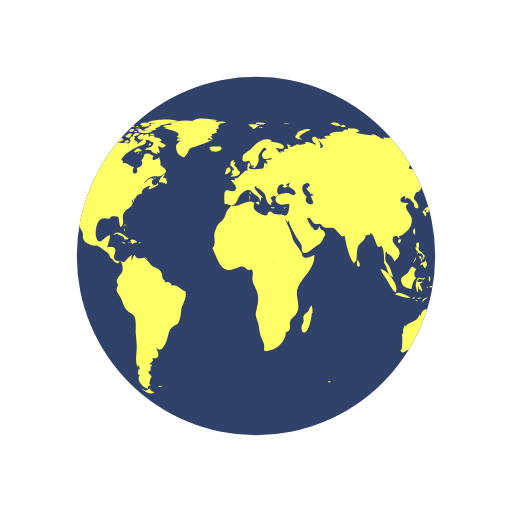
t = 0.00 s
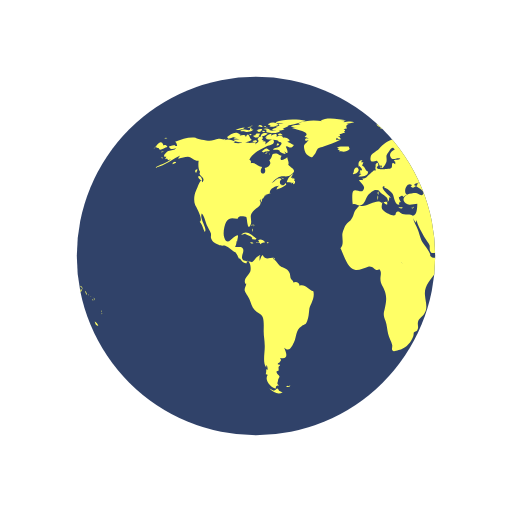
t = 0.33 s
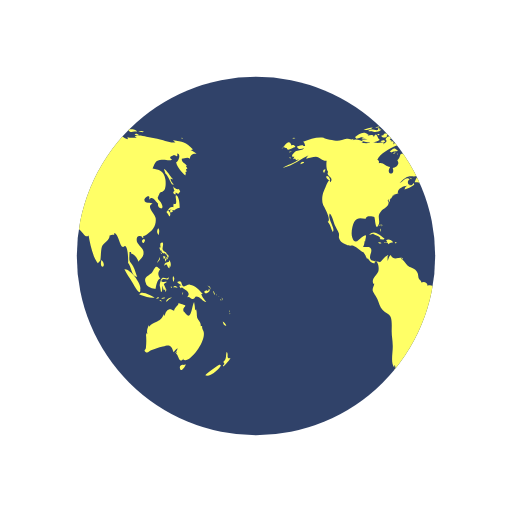
t = 0.65 s
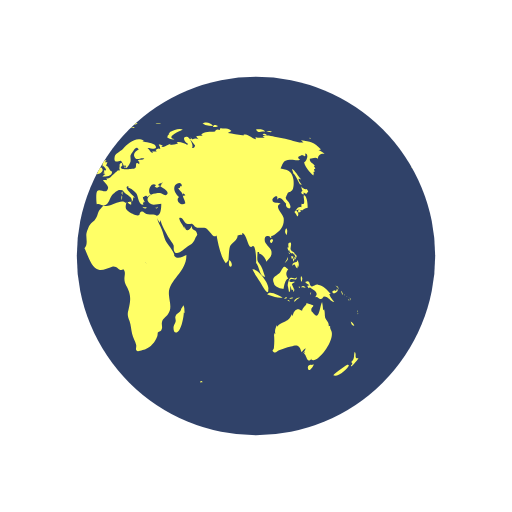
t = 0.98 s

The animated SVG that drew these frames (rendered in a browser with its animation timeline set to each time). Animation: 2 SMIL elements (animateTransform=2); one cycle of 1.30 s, repeats indefinitely.


<svg width="121px"  height="121px"  xmlns="http://www.w3.org/2000/svg" viewBox="0 0 100 100" preserveAspectRatio="xMidYMid" class="lds-earth" style="background: none;"><defs><clipPath id="cut-off"><circle cx="50" cy="50" r="35"></circle></clipPath></defs><circle cx="50" cy="50" r="35" fill="#304269"></circle><g clip-path="url(#cut-off)"><path transform="translate(-28.212 0)" fill="#ffff66" d="M64.4,74.4c0.3,0.3,0.2,0.3-0.3,0.3C64.1,74.3,64.2,74.5,64.4,74.4z M31.4,75.4c-0.2,0.1-0.3-0.2-0.5,0.1c0.3,0.2,0.6,0.1,0.8-0.1C31.6,75.2,31.6,75.4,31.4,75.4z M84.9,36.9c-0.3,0.2-0.8-0.1-1.1-0.5 c0.1,0.2,0.1,0.6,0.3,0.9c-0.5,0.2-0.2,0.6,0.2,0.7c0-0.1,0-0.3,0-0.4c0.2,0.1,0.4,0.2,0.5,0.3c0.2-0.2,0.2-0.3,0.4-0.5 C85.1,37.2,85,37,84.9,36.9z M85.1,40.6c0-0.6-0.1-2.1-0.6-2.4c-0.6-0.4,0.5,2.1-0.6,1.6c0,0.2-0.1,0.5,0,0.7 c-0.8-0.3-0.9,0.5-1.4,0.9c0.3,0.3,0.4,0.6,0.6,0.9c0.3-0.4,0.2-0.9-0.3-1.2c0.2,0,0.4-0.2,0.6-0.2c0.2,0,0.6,0.2,0.6,0.2 C84.2,41,84.5,40.7,85.1,40.6z M83.7,41c-0.4-0.1-0.7,0.2-0.3,0.6c0.2-0.4,0-0.1,0.3-0.2C83.8,41.2,83.6,41.1,83.7,41z M93.5,62.8 c0.1,0.5,0.3,0.9,0.7,0.8C94.1,63.3,93.8,63,93.5,62.8z M93,71.2c-0.1-0.1-2.5,1.6-2.9,2.1c0.8,0.5,2.9-1.2,3.1-2.1 C93,71.5,92.9,71.2,93,71.2z M95,69.9c-0.4,0.2-0.6,0-0.5-0.4c0,0.1-0.1,0.2-0.1,0.3c0.1-0.5,0.1-0.8-0.1-1.1 c-0.3,0.7,0.1,1.4-0.7,2c0.3,0.3,0.3,0.4-0.1,0.7c0.1,0,0.1,0.1,0.1,0.2C93.9,71.3,95,70.2,95,69.9z M82,50.6 c0.2-0.2,0.3-0.2,0.3-0.5c-0.1,0-0.3-0.1-0.4-0.1C81.9,50.2,81.9,50.4,82,50.6z M82.4,50.6c-0.3-0.4-0.2,0.1-0.1,0.5 c0.2-0.3,0.3-0.5,0.2-0.9C82.5,50.4,82.4,50.5,82.4,50.6z M82.8,49.7c-0.1,0-0.2,0-0.3,0c0,0.1,0.2,0.4,0.2,0.5c-0.1,0-0.1,0-0.2,0 c0.1,0.2,0.1,0.3,0.2,0.5c0.1-0.2,0.1-0.2,0-0.5c0.1,0,0.2,0.1,0.2,0.1C83,50.1,82.9,49.9,82.8,49.7z M81,51 c0.2-0.3,0.3-0.4,0.2-0.8c-0.1,0.5-0.4,0.8-0.6,1.2C80.8,51.3,80.9,51.1,81,51z M81.2,48.6c0.1,0.2,0.1,0.5,0.3,0.3 c0,0.4,0.3,0.6,0.6,0.6c0,0,0-0.1,0.1-0.1c0.1,0.2,0.2,0.3,0.4,0.4c0-0.7-0.6-0.5-0.8-1c-0.2-0.4,0.2-0.9,0-1.4 c-0.5-0.1-0.6,0.3-0.4,1c0,0-0.1-0.1-0.1-0.1C81.1,48.3,81.1,48.4,81.2,48.6z M83.3,52.2c0.1-0.5,0.1-1.1-0.3-1.4c0,0.1,0,0.2,0,0.3 c-0.4,0.2-0.9,0.1-0.9,0.8c0.7-0.7,0.4,0.2,1,0.5c0-0.2,0.1-0.5,0.1-0.7C83.2,52,83.3,52.1,83.3,52.2z M81.5,49.6 c0.1-0.1,0.3-0.1-0.2-0.3C81.4,49.4,81.5,49.5,81.5,49.6z M91.8,57.4c0.1,0.1,0,0.2,0.2,0.1c-0.1-0.2-0.2-0.5-0.3-0.7 C91.6,57,91.7,57.1,91.8,57.4z M90.2,57.3c0.4-0.1,1.1-0.5,0.6-0.9c-0.1,0.4-0.2,0.6-0.4,0.3c-0.1,0-0.5,0.2-0.5,0.3 C89.9,57.2,90,57.2,90.2,57.3z M90.9,56.1c0.1,0.2,0.2,0.3,0.2,0.5c0.1-0.5-0.2-0.8-0.6-0.8C90.7,55.9,90.8,56,90.9,56.1z M90.3,59 c-0.2-0.4-0.7-0.7-1-1.6c0.1,0,0.2,0,0.3,0c-0.7-0.7-1.4-1.7-2.5-1.8c-0.5-0.1-1,0.5-1.3,0.3c-0.5-0.2-0.1-1.4-1.2-0.8 c0.3,0.4,0.6,0.5,0.9,0.6c-0.2,0-0.3,0.1-0.5,0.1c0.1,0.2,0.2,0.4,0.3,0.5c0.1,0,0.2-0.2,0.2-0.2c0.6,0.5,2,1,1,2 c0.6-0.3,0.7,0.4,1.2,0.3c0.4-0.1,0.4-0.5,0.6-0.5C89.2,57.9,89.5,58.9,90.3,59z M93.2,58.5c-0.1,0.1-0.2-0.2-0.2,0.1 C93.3,58.8,93.2,58.6,93.2,58.5z M92.4,57.7c0,0-0.1-0.2-0.2-0.3C92.2,57.6,92.3,57.6,92.4,57.7z M92.9,58c0.1,0.1,0.1,0.1,0.2,0.2 c-0.2-0.2-0.3-0.3-0.5-0.4C92.7,57.8,92.8,57.9,92.9,58z M93.5,59.1C93.6,58.9,93.6,58.8,93.5,59.1z M93.5,58.7c0-0.2,0-0.4-0.2-0.6 C93.3,58.3,93.4,58.5,93.5,58.7z M81,45.9c0.1-0.5,0.2-1-0.1-1.3C80.6,45,80.6,45.5,81,45.9z M94.8,61c0,0,0.1-0.2,0-0.4 C94.7,60.8,94.8,61.1,94.8,61z M94.8,61.2c0.1,0.1,0,0.3,0.2,0.1C94.9,61.1,94.8,61.2,94.8,61.2z M29.5,76.3 c-0.4-0.8-0.5-0.2-0.7-0.2c0.2,0-0.3,0.2-0.3,0.2c-0.2,0-0.6-0.3-0.9-0.4c0.9,0.9,1.9,1.2,2.6,0.7C30,76.6,29.8,76.4,29.5,76.3z M89.6,64.4c0-0.2-0.2-0.3-0.1-0.7c-0.2,0-0.1-0.1-0.3,0c0.1-0.8-0.5-1.1-0.7-1.7c-0.1-0.5,0-1-0.2-1.6c-0.1,0.1-0.1,0.1-0.2,0.2 c0-0.5-0.1-1.1-0.2-1.6c-0.5,0.9-0.5,3.8-1.7,2.2c-0.3-0.5-0.4-0.2-0.4-0.8c0-0.3,0.4-0.5,0.4-0.7c0-0.1-1.1-0.4-1.4-0.5 c0.3,0.3-0.7,0.7-0.8,1.5c-0.5-0.2-0.7-0.4-1.1-0.2c-0.4,0.1-0.7,0.9-0.7,1.1c0,0-0.1,0.1-0.1,0.1c0-0.1,0-0.2-0.1-0.3 c-0.4,0.8-0.6,1.1-1.3,1.4c-0.6,0.3-1.1,0.4-1.6,1c0-0.1,0-0.2,0-0.3c-0.3,0.6-0.5,1.1-0.3,1.8c-0.1-0.1-0.1-0.2-0.2-0.3 c0,0.1,0,0.3,0,0.4c0-0.1-0.1-0.1-0.1-0.2c0.1,1,0.1,1.7,0,2.7c0,0.4-0.6,0.5,0,0.9c0.4,0.2,0.7-0.3,1-0.4c0.8-0.2,1.4-0.5,2.3-0.7 c1.4-0.5,1.7-0.2,2.1,1.1c0.2-0.3,0.5-0.6,0.8-0.8c-0.1,0.4-0.3,0.7-0.6,1c0.2-0.1,0.3-0.2,0.5-0.4c-0.1,0.2-0.1,0.3-0.2,0.5 c0.5,0.2,0.5,2.1,1.5,0.9c0,0.1-0.1,0.1-0.1,0.2C86.9,71.3,90.8,66.1,89.6,64.4z M85.9,71.3c-0.4-0.2-1,0.2-0.7,0.8 c0.2,0.6,0.9-0.4,1.1-0.9C86.2,71.2,86.1,71.2,85.9,71.3z M24.6,44.3c0-0.2,0.2-0.3-0.1-0.5C24.5,44,24.6,44.2,24.6,44.3z M24.2,44.9c0.1,0.1,0.1,0.2,0.1,0.4c0.1-0.2,0.1-0.3,0-0.6C24.1,44.6,24.3,44.8,24.2,44.9z M24.4,43.9c-0.2,0-0.3-0.1-0.3,0.2 C24.3,44.1,24.4,43.9,24.4,43.9z M36.2,56.9c-1-0.3-1.6-1.5-2.7-1.1c0-0.7-0.8-0.9-1.2-0.6c0-0.4-0.4-0.5-0.5-0.8 c-0.1-0.1-0.1-0.7-0.2-1c-0.3-0.7-0.6-0.8-1.2-1.1c-0.6-0.3-0.6-0.2-1.1-0.8c-0.3-0.4-0.6-0.7-1-1c0.1,0,0.2-0.1,0.3-0.1 c-0.9-0.2-1.7,0.6-2.3-0.6c-0.4,0.3-0.4,0.8-0.6,1.2c0-0.3,0-0.7,0-0.9c0.4-0.6-0.1-0.2-0.5,0.1c-0.3,0.2-0.7,0.9-1,1 c0,0-1.6-0.3-1.6-0.3c-0.8-0.7,0.1-1.4-0.1-2.2c-0.2-0.8-1.1-0.3-1.6-0.5c0.2-0.3,0.3-0.7,0.3-1.1c0.1,0,0.1,0,0.1,0.1 c0.2-1.2,0.5-1.7-0.7-0.8c-0.6,0.5-1.3,1.5-1.8,0c-0.3-0.8,0-2.4,0.4-3.1c0.7-1.1,1.6-0.5,2.3-0.6c-0.1-0.7,1.4-0.4,1.6-0.3 c0.2,0.3,0.2,2.8,0.8,1.6c0.5-1-0.4-1.7,0.5-2.7c0.6-0.7,2-1.1,1.3-2.2c0.1,0,0.1,0,0.2,0.1c0-0.2,0-0.3,0.1-0.4 c0,0.4,0,0.4-0.1,0.8c0.3-0.4,0.3-0.4,0.3-0.9c0.1,0.1,0.1,0.1,0.1,0.2c0.2-0.3,0.4-0.5,0.4-0.7c0,0,0.4-0.1,0.6-0.1 c-0.1,0-0.3,0-0.5,0c0.4-0.2,0.8-0.2,1.1-0.4c-0.1,0,0,0-0.2,0c-0.1-0.9,1.4-1.5,1.9-1.4c-0.5,0.2-0.4,0.3-0.6,0.7 c0.5-0.1,1.4-0.5,1.9-0.9c0-0.1-0.1-0.3-0.1-0.4c-0.6,1.2-1.7-0.1-0.8-0.7c-0.7-0.6-1.3,0.5-2,0.8c0.5-0.5,1.1-1.2,1.7-1.3 c0.8-0.2,1.5,0.2,2.2-0.4c1.2-0.9,0.1-1.1-0.6-1.9c0.2-0.5-0.1-0.9-0.2-1.5c-0.5,0.5-1.8,1-1.1-0.3c-0.5,0-0.6-0.4-1.2-0.4 c-1,0-0.4,0.7-1.2,1.3c0.6,0.8-0.3,1.4-0.9,1.5c0.6,1.6-1.5,1.4-0.5-0.2c-0.8,0-1.4-1-2.2-0.7c0-0.6,0.1-0.4-0.3-0.7 c0.5-1.3,2.5-2.2,3.5-2.7c0.3-0.1,1.4-0.2,1.3-0.9c-0.2-1-1.3,0.4-1.7,0.6c0.1-0.2,0-0.2,0.1-0.5c-0.2,0-0.2-0.2-0.6,0 c0.1-0.1,0.1-0.2,0.2-0.3c-0.1,0-0.2,0-0.4-0.1c0.7-0.6-0.4-1-0.8-0.1c0.5,0.5-0.1,0.7-0.5,1c0.1-0.1,0.1-0.2,0.2-0.3 c-0.5-0.2-1,0.1-1.6,0c-0.4-0.1-0.7-0.4-1.2-0.1c0,0,0.1,0.1,0.1,0.1c-0.4,0.1-1.1,0.1-1.7,0c0.1-0.1,0.3-0.1,0.4-0.2 c-0.6-0.3-1.5-0.7-2.1-0.3c0.1-0.1,0.1-0.2,0.2-0.3c-0.4,0.3-0.9,0-1.4,0c-0.6,0.1-1.2,0.4-1.8,0.4c-0.6,0-2.5-0.4-2.7-0.6 c-1.3-0.2-2.7,0.3-4,0.8c0.3,0.2,0.3,0.4,0.4,0.8c-0.2,0-0.3,0-0.5,0c0.1-0.1,0.1-0.1,0.2-0.2c-0.4,0-0.9,0.2-1.3,0.3 c0.2,0.7,0.9,0.5,1.4,0.3c-0.3,0.5-0.9,0.4-1.5,0.6c-0.5,0.2-1.4,1.3-0.4,1.1c-0.1,0.1-0.1,0.3-0.3,0.5c0.2-0.1,0.3-0.1,0.5-0.1 c0,0.1,0,0.1-0.1,0.2c0.1,0,0.1-0.1,0.2-0.1c0,0.1,0,0.1,0,0.2c0.2-0.1,0.4-0.1,0.6-0.2c-1,0.9-2.2,1-3.2,1.7 c2.1-0.4,3.5-1.8,5.4-2.6c-0.3,0.1-0.7,0.4-0.8,0.8c0.8-0.2,1.2-0.4,1.9-0.4c0.8,0.1,1.3,0.9,2.1,0.8c-0.1,0.6-0.1,1.8,0.3,2.2 c-0.6,0.8,1.3,1,0.4,2c-0.2-1.2-0.9,1-1.2,1.6c-0.4,0.8-0.5,2-0.2,2.8c0.2,0.4,1.7,3,0.9,3.3c0.6,0.7,0.6,1.2,1,2 c0.6-0.7-1.1-2.5-0.6-3.6c0.4,0.2,0.8,1.8,1,2.3c0.2,0.4,0.6,1.1,0.8,1.6c0.1,0.7-0.2,0.6,0.2,1.3c0.2,0.4,0.9,0.7,1.3,0.9 c0.5,0.3,1,0.1,1.3,0.2c0.8,0.3,1.4,1.1,2.1,1.3c0,0-0.1,0-0.1,0c0.4,0.5,0.5,0.9,0.7,1.3c0.1-0.1,0.1-0.1,0.1-0.2 c0.4,0.6,0.9,1.2,1.4,1c-0.1-0.8,0.3-0.4,0.5-0.1c0.3,0.5,0.3,1.3,0.2,1.7c-0.2,0.7-1.6,1.6-0.9,2.5c0-0.1,0.1-0.1,0.1-0.2 c0,0.6-0.4,0.8-0.3,1.5c0.1,0.3,0.7,1.2,0.9,1.6c0.3,0.7,0.5,1.6,1,2.1c0.5,0.6,1.3,0.7,1.6,1.4c0.3,0.7,0.2,2,0.2,2.8 c0,1,0.2,1.8,0.2,2.7c0.1,1.2-0.5,3.5,0.3,4.4c0-0.2,0-0.3,0-0.5c0.3,0.3,0.2,0.4,0.3,0.9c-0.1,0-0.2-0.1-0.3-0.1c0,0.5,0,0.6-0.1,1 c0.1,0,0.3,0.1,0.4,0.1c-0.8,1.1,0.7,2.6,1.6,2.7c-0.1-0.5,0.1-0.6,0.6-0.6c-0.6-0.4-0.2-0.6-0.2-1c0-0.2,0.3-0.7,0.3-0.7 c0-0.2-0.3-0.5-0.3-0.4c0-0.1-0.3-0.3-0.3-0.6c0-0.2,0.4-0.2,0.4-0.2c0.1-0.5-0.2-0.7,0.3-1c0-0.1-0.1-0.1-0.1-0.2 c-0.8,0,0-0.5,0-0.4c0.1-0.3,0.5-0.3,0.1-0.9c1.8,0.4,1.2-1.1,0.8-2c1,0.9,1.4,0,1.9-1c0.6-1.3,0.3-2.4,1.5-3.2 c0.7-0.5,0.7-0.1,1.1-1c0.3-0.8,0.3-1.4,0.4-2.2C35.4,59.7,36.6,58.3,36.2,56.9z M24.2,26.2c-0.2,0-0.3-0.1-0.5,0 C23.9,26.6,23.9,26.3,24.2,26.2z M22.4,25.3c-0.2,0.1-0.4,0.2-0.5,0.3c0.4,0.1,0.8,0,1.2,0c-0.2,0-0.4,0.2-0.6,0.2 c0.5,0,1.7,0,2-0.5c-0.2,0-0.3,0-0.4,0c0-0.1,0-0.2,0.1-0.3c-0.4,0.1-0.3-0.1-0.4,0.4C23.3,25.5,22.8,25.2,22.4,25.3z M24.2,27.3 c-0.5-0.1-0.6-1.9-1.2-0.5c0-0.6-0.7-0.4-1.2-0.3c0.1-0.1,0.1-0.1,0.2-0.2c-0.5-0.1-1.1,0.2-1.5,0.5c0.2,0,0.4,0.1,0.7,0.1 c-0.2,0-0.4,0.1-0.6,0.1c0.3,0.2,0.8,0.1,1.2,0.2c-0.4,0-0.8,0.1-1.2,0.1C21.2,28.1,23.6,27.9,24.2,27.3z M24,24.9 c0-0.3-0.3-0.1-0.7,0C23.6,25,23.8,24.9,24,24.9z M21.6,25.4c0.4-0.1,0.9-0.1,1.2-0.5c-0.6,0-1.2,0.2-1.8,0.5 C21.2,25.4,21.4,25.4,21.6,25.4z M32.4,34.8c-0.1,0-0.2,0.2-0.3,0c0,0,0.1-0.1,0.1-0.1c-0.1,0-0.3,0-0.4,0c0.2-0.2,0.3-0.5,0.5-0.7 c-0.6,0.1-1.2,1.1-1.3,1.6c0.3,0,0.7,0,1,0.1c-0.1,0.1-0.1,0.1-0.2,0.2c0.1-0.1,0.4-0.2,0.5-0.3c0,0.1,0,0.2-0.1,0.4 c0.4,0,0.5-0.3,0.4-0.7c-0.1,0-0.1,0-0.2,0.1c0-0.1,0.1-0.2,0.1-0.3C32.6,34.9,32.5,34.9,32.4,34.8z M14,35c0.7,0.6,0.5-0.1,0.2-0.5 C13.7,34.1,13.5,34.6,14,35z M19.6,27.1c0.8-0.1,1.5-0.7,2.3-0.8c-0.9-0.9-1.9,0-2.6,0.5C19.5,26.8,19.5,27,19.6,27.1z M27.7,29.4 c-0.8-0.6-0.7-0.5-1.6,0.2c0.1,0,0.4,0.2,0.3,0.2C27,29.4,27.6,29.7,27.7,29.4z M13.3,33.1c-0.2,0.2-0.3,0.4,0,0.7 c0.1-0.2,0.2-0.5,0.3-0.7C13.4,33.1,13.4,33.1,13.3,33.1z M27.5,30.1c0.1,0,0.1,0.3,0.2-0.1C27.6,30,27.6,30.1,27.5,30.1z M29.8,36 c-0.1,0,0-0.3-0.2-0.1c0.3,0.2,0.2,0.2,0.6,0.1C30.1,36.1,29.9,36.1,29.8,36z M26.7,30c0.2,0,0.3,0.1,0.6-0.2 C27,29.8,26.9,29.9,26.7,30z M30.5,35c-0.2-0.2-0.3-0.3-0.6-0.3C30.1,34.9,30.3,34.9,30.5,35z M27,25.3c0,0.2,0.1,0.2,0,0.5 c0.7,0.2,2.2,0.4,2.7-0.2c-0.7-0.3-1.4,0.1-2.1-0.2c0,0,0.1-0.1,0.1-0.1c-0.4-0.2-0.8-0.3-1.3-0.1C26.7,25.3,26.8,25.3,27,25.3z M26.8,24.9c0.2,0,0.3,0,0.5,0C27.2,24.8,26.9,24.9,26.8,24.9z M27.5,24.4c0.1,0,0.2,0,0.4,0c-0.1,0.1-0.2,0.1-0.3,0.2 c0.6,0.4,1.2,0,1.8-0.2c-0.5-0.6-1.3-0.6-2-0.2C27.3,24.4,27.4,24.2,27.5,24.4z M26.3,25.8c0.2,0,0.3,0.1,0.5-0.1 C26.6,25.6,26.1,25.4,26.3,25.8z M27,24.8c-0.1-0.2-0.1-0.3-0.5,0C26.8,24.9,26.8,24.7,27,24.8z M29.7,26.4c0.1,0,0.3,0,0.5,0 c-0.2-0.3-0.6-0.4-0.9-0.2C29.4,26.5,29.4,26.4,29.7,26.4z M26.9,26c-0.5-0.1-0.9,0.1-1,0.7c0.5-0.1,1-0.3,1.4-0.6 C27.1,26.1,27,26,26.9,26z M31.5,27.3c-0.4-0.3-0.7-0.5-1.2-0.4c-0.2-0.6-0.9-0.4-1.3-0.2c0.3-0.8-0.6-0.5-1-0.2 c0-0.1,0-0.1-0.1-0.2c0.1-0.1,0.2-0.1,0.3-0.2c-0.6,0-1.1,0.2-1.4,0.8c0.1,0,0.2,0,0.3,0C27.1,27,27,27,26.9,27.1 c0.6,0.3,2.7,0.1,2.5,0.6c0.8,0.1,0.7,0.4,0.2,0.9c-0.3,0.3-0.9,0.1-1.3,0.6c0.5,0.2,0.9-0.2,1.4,0.3c0,0-0.1,0.1-0.1,0.1 c0.4,0.3,0.8,0.5,1.2,0.5c-0.1-0.2-0.2-0.5-0.4-0.7c1.4,1.5,0.5-0.9,0.4-0.7c0.3-0.6,0.9,0.8,1.6-0.4c-0.5-0.1-0.8-0.5-1.3-0.6 c0.2-0.1,0.3-0.1,0.5-0.2C31.6,27.5,31.5,27.4,31.5,27.3z M25.7,24.7c0.2,0.1,0.4,0.1,0.6,0.1c-0.1-0.4-0.5-0.5-0.9-0.3 c0.1,0,0.1,0,0.2,0.1c-0.1,0-0.2,0.1-0.3,0.1C25.4,24.7,25.5,24.7,25.7,24.7z M29,24c0.5,0.1,0.9,0.1,1.4,0.1 c-0.3,0.1-0.7,0.1-1,0.1c0.1,0.2,0,0.1,0.2,0.3c-0.2,0.1-0.5,0.2-0.8,0.3c0.2,0.1,0.3,0.2,0.4,0.3c-0.4-0.2-0.8,0-1.1,0.3 c0.7,0.1,1.9,0.3,2.5-0.2c-0.1,0-0.2,0-0.4,0c0.4-0.3,1-0.4,1.2-0.7c-0.1,0-0.2,0-0.3,0c0.9,0,1.8-0.4,2.7-0.6c-0.1,0-0.3,0-0.4,0 c0.4-0.1,0.9-0.1,1.3-0.3c-1.6-0.4-4.4-0.4-5.9,0.3C28.9,23.8,28.9,23.9,29,24z M29.5,28.2c-0.2-0.3-0.3-0.3-0.5,0.2 C29.3,28.4,29.4,28.3,29.5,28.2z M24.4,24.6c-0.2,0-0.4-0.1-0.6,0.1C24,24.7,24.2,24.6,24.4,24.6z M25,27.4c-0.2,0-0.4,0-0.7,0.2 c0.3,0.2,0.6,0.2,0.9,0.1C25.2,27.4,25.1,27.5,25,27.4z M24.4,26.5c0.4,0.5,0.9,0.5,1.3,0c-0.1,0-0.2-0.1-0.2-0.1 c0.2-0.1,0.2-0.1,0.3-0.3c-0.4,0-0.9-0.1-0.9,0.3C24.7,26.4,24.6,26.5,24.4,26.5z M25.3,25.7c0.4,0.2,0.9-0.1,0.9-0.5 c-0.4,0-0.8,0-1.1,0.4C25.5,25.4,25.3,25.7,25.3,25.7z M78.1,46.7c-0.7,0.3-0.2,0.9,0,0.7C78.4,47,78.4,46.8,78.1,46.7z M24.7,46.8 c0.2,0,0.3,0,0.4-0.2c-0.8-0.5-2-1.9-3-0.7c0.3-0.1,0.6-0.2,0.9-0.3c0,0-0.1,0.1-0.1,0.1c0.6,0.3,1,0.3,1.4,0.8 c-0.1,0.1-0.1,0.2-0.2,0.2C24.3,46.7,24.5,46.8,24.7,46.8z M55.7,40.5c-0.1,0.1-0.2,0.1-0.4,0.1c0.4,0.2,0.3,0.1,0.6-0.2 C55.9,40.4,55.8,40.4,55.7,40.5z M49.5,32.8c0.1-0.4,0.2-0.6-0.3-0.4C49.2,32.7,49.3,32.7,49.5,32.8z M48.9,38.1 c0-0.3,0.1-0.4,0-0.7C48.6,37.7,48.8,37.8,48.9,38.1z M45.1,32.6c0.1-0.1,0.1-0.3,0.2-0.1c0,0.1,0.4,0.4,0.4,0.6 c0,0.4-0.6-0.1-0.3,0.6c-0.1,0-0.2,0.1-0.3,0.1c0.1,0,0.3,0.2,0.5,0.2c-0.2,0.1-0.4,0.3-0.6,0.5c0.7,0,1.9,0,1.9-1 c-0.6-0.2-0.6-1-1.2-1.2c0.2-0.2,0.2-0.5,0.3-0.6c-0.2,0-0.3,0-0.5,0c0.1-0.1,0.2-0.3,0.3-0.4C45,31.2,44.9,32,45.1,32.6z M53.3,40.5c-0.2,0-0.2,0.1-0.4-0.1c0,0.1,0,0.1,0,0.2c0.3,0.1,0.5,0.2,0.8,0C53.5,40.5,53.5,40.5,53.3,40.5z M41.5,27.3 c-0.3,0-0.6,0-0.9,0c0-0.1,0.2-0.4,0.2-0.4c0.3,0.3,0.4,0.3,0.8,0.3c-0.2-0.3-0.2-0.4-0.6-0.6c0.1,0,0.3,0,0.5,0 c-0.1-0.1,0-0.2-0.2-0.4c0.3,0,0.5-0.1,0.7-0.2C42,26,42,26,41.9,26c0.2,0,0.3,0,0.5,0c-0.1-0.1-0.2-0.2-0.2-0.3 c0.3-0.2,0.3-0.2-0.1-0.5c0.2,0,0.5-0.1,0.7-0.1c-0.3-0.4-0.2-0.7,0.3-0.9c-0.2,0-0.3,0-0.5,0c0.5,0,1-0.2,1.6-0.3 c-0.6-0.3-1.5-0.1-2.1,0c0.1-0.1,0.2-0.1,0.2-0.2c-0.6-0.1-1.3-0.1-1.9-0.1c0.7,0,1.5,0.1,2.2-0.1c-1.4-0.2-3.8-0.7-5,0.1 c0.1,0,0.3,0.1,0.4,0.1c-1.6-0.3-3.3-0.2-4.8,0.4c0.2,0,0.3,0.1,0.5,0.1c-0.6,0.3-1.4,0.1-1.9,0.5c0.4,0.1,0.8,0.2,1.2,0.2 c-0.3,0-0.7,0-1,0.1c0.2,0.2,4.1,0.7,2.5,1.7c0.3,0.1,0.5,0.2,0.8,0.4c-0.9-0.5-1,0.9,0,0.2c-0.6,1-1.2,0.7-0.8,2.1 c0.2,0.7,0.5,0.9,0.9,1.1c0.7,0.4,0.6,0.2,1.1-0.4c0.1-0.1,0.4-0.9,0.6-1.1c0.4-0.3,0.8-0.2,1.1-0.4C39.3,28.2,40.4,27.9,41.5,27.3z M25.3,47.4c0.3,0.1,0.4-0.1,0.6,0.3c0.2-0.4,0.6-0.3,0.9-0.4c-0.3-0.4-0.9-0.7-1.4-0.4c0.2,0.2,0.1,0.2,0.3,0.4 c-0.2,0-0.3,0.1-0.6,0C25,47.6,25.1,47.4,25.3,47.4z M80.8,58.3c0.1,0,0.2-0.1,0.3-0.1C81,58,80.7,58,80.5,58.4 C80.6,58.4,80.7,58.3,80.8,58.3z M82.5,56.6c-0.2-0.4-0.3-0.7-0.5-1.1c0.2-0.1,0.3-0.3,0.5-0.3c0-0.1,0-0.1,0-0.2 c-0.4,0.2-1.4,0.1-0.8-0.4c0.5-0.4,1.2,0.5,1.3-0.5c-0.4,0.6-0.9,0-1.3,0.2c-0.3,0.2-0.5,1.1-0.5,1.5c0,0,0.3,1.2,0.2,1.2 c0.4,0.2,0.2-0.9,0.4-1.2c0,0.4,0.1,0.6,0.2,0.9c0.1-0.1,0.2-0.1,0.3-0.2c-0.1,0.3,0,0.3,0,0.5C82.5,56.9,82.4,56.8,82.5,56.6z M78.5,55.3c0.1,0.8,1.5,1.1,1.9,1.1c0.1-0.7,0.3-1.8,0.9-2c-0.6-0.8-0.4-1.3,0-1.8c-0.4-0.2-0.5-0.6-0.8-0.5 c-0.3,0.1-0.6,0.9-0.8,1.1C79.1,53.9,77.9,54,78.5,55.3z M85.8,57.1c-0.1,0.1-0.2,0-0.2,0.5C85.8,57.4,85.7,57.2,85.8,57.1z M83.6,56c-0.1,0-0.2,0-0.3,0C83.6,56.5,83.5,56.1,83.6,56z M81.6,58.9c-0.1-0.2-0.1-0.4-0.5-0.3C81.3,58.8,81.4,58.8,81.6,58.9z M82.3,58.2c-0.1-0.2-0.5-0.1-0.8,0.1C81.7,58.4,82,58.3,82.3,58.2z M78.7,58c0.5,0.1,1,0.2,1.5,0.1c-0.6-0.3-2.6-1.5-3-0.6 C77.7,57.7,78.2,57.8,78.7,58z M77.4,56.5c0.3-1-2-4.1-3.1-3.9c0.4,0.9,1,1.6,1.5,2.5C76,55.4,77.5,58.3,77.4,56.5z M84.2,56.1 c0.2,0.1,0.3,0,0.5,0.2c-0.2-0.5-0.6-0.6-0.9-0.2C84,56.1,84.1,56.1,84.2,56.1z M83.9,55.1c0.1-0.4,0.3-0.8-0.1-1.2 C83.7,54.3,83.7,54.7,83.9,55.1z M82.7,58.8c0.2-0.3,0.6-0.5,0.9-0.7c-0.5,0-1,0.2-1.2,0.8C82.5,58.9,82.6,58.9,82.7,58.8z M44.1,33.6c-0.1,0.1-0.1,0.3-0.2,0.4c0.4,0.1,1.4-0.5,1.1-1C44.7,32.3,44,33,44.1,33.6z M41.8,29.6c0.5,0.1,1.1-0.1,1.5-0.5 c0-0.1-0.2-0.4-0.2-0.5c-0.6,0.1-1.9-0.2-2.3,0.3c0.2,0,0.3,0.1,0.5,0.1c-0.1,0-0.2,0.1-0.4,0.2c0.2,0.1,0.3,0.1,0.5,0.2 c-0.1,0.1-0.2,0.1-0.2,0.2C41.4,29.5,41.6,29.5,41.8,29.6z M48.7,38.5C48.8,40.2,49,37.2,48.7,38.5z M50.5,39.4 c-0.2,0-0.4,0.1-0.6,0c0.1,0.3,0.4,0.5,0.7,0.6C50.7,39.5,50.6,39.5,50.5,39.4z M24.1,47.3c-0.1,0.1-0.2-0.1-0.2,0.1 c0.3,0.2,0.3,0.2,0.6,0.1C24.4,47.3,24.3,47.4,24.1,47.3z M70,51c-0.1-0.1-0.1-0.1-0.2-0.2C69.3,52.7,70.9,52.3,70,51z M61,60.2 c0-0.2-0.1-0.4-0.2-0.6c-0.1,0.3-0.3,0.5-0.4,0.7c-0.1,0.8-0.9,0.8-1.1,1.4c-0.2,0.4,0.1,0.7,0,1.1c-0.1,0.4-0.3,0.6-0.4,1 c-0.1,1.2,0.5,1.5,1.1,0.7c0.5-0.7,0.9-2.6,0.9-3.5c0,0.1,0.1,0.2,0.1,0.2C61.1,60.9,61,60.6,61,60.2z M74.3,48.1 c-0.9,0.8-1-2.4-2-2.6c0,0.2,0,0.2,0,0.4c-0.3-0.1-0.5,0-0.9,0.1c0.1,0.9-1.3,1.5-1.5,2.2c-0.2,0.6-0.2,2.1-0.3,2.7 c-0.1,0.1-0.3,0.4-0.5,0.5c-1-1.2-1.5-3.8-1.8-5.4c-0.6,0.6-1.1-0.6-1.6-1c-0.5-0.5-0.4-0.4-1.1-0.5c-0.5-0.1-0.9,0.1-1.3-0.1 c-0.4-0.2-0.5-0.6-0.8-0.7c-0.3-0.1-0.5,0.2-1,0c-0.7-0.3-0.8-1.5-1.5-1.1c0.1,0.9,0.8,1.3,1,2.1c0-0.2,0.1-0.4,0.1-0.5 c0.1,1.3,1,0.8,1.4-0.1c-0.1,0.9,0.5,0.7,0.8,1.1c0.4,0.8,0.2,0.6-0.1,1.2c-0.4,1-0.6,1.2-1.5,1.7c-0.6,0.4-2,1.9-2.6,1.1 c-0.3-0.4-0.1-0.9-0.2-1.3c-0.2-0.5-0.7-1-0.9-1.4c-0.4-0.8-1.8-3-1.6-3.7c0,0.3-0.2,0.5-0.2,0.7c-0.2-0.3-0.4-0.5-0.5-0.9 c0.1,0.8,0.6,1.5,0.9,2.2c0.3,0.7,0.4,1.4,0.7,2.1c0.3,0.7,2,2.5,1.7,3c0.5,0.9,1.8,0.2,2.4-0.1c0.1,3.4-3.7,4.9-3.4,7.8 c0.1,1.4,0.7,2.7-0.3,3.9c-0.7,0.8-1,0.7-1.1,1.7c0,0.5,0.2,0.8-0.1,1.3c-0.1,0.2-0.6,0.3-0.7,0.5c0,0.1,0,0.5-0.1,0.7 c-0.2,0.5-0.5,1.1-0.9,1.5c-0.5,0.6-0.9,0.8-1.4,1c-0.2,0.1-1.4,0.4-1.5,0.4c-0.6-0.2-0.2-0.7-0.3-1.2c-0.2-0.8-0.6-1.4-0.8-2.2 c-0.2-0.9-0.2-1.6-0.5-2.5c-0.3-0.8-0.5-1.3-0.2-2.2c0.3-1.4,0.5-2.2,0.1-3.5c-0.3-1-0.9-1.5-0.9-2.5c0-0.8,0.3-1.3-0.2-1.9 c-0.9,0.6-1.1-0.8-2.2-0.5c-0.7,0.2-1.9,0.8-2.6,0.6c-1.5-0.3-2.2-3.1-2.8-4.2c0.8-0.8,0.2-2.2,0.4-3c0.1-0.4,0.4-1.2,0.6-1.5 c0.4-0.6,0.9-0.7,1.2-1.3c0.5-0.8,0.3-1.3,1-2c0.8-0.9,0.3-0.3,1.4-0.5c0.9-0.1,2.7-1.4,3.4-0.6c0.1,0,0.2-0.1,0.2-0.1 c-0.2,0.8-0.3,1.2,0.3,1.7c0.5,0.4,1.7,1.1,2.2,0.8c0.1,0,0-0.6,0.5-0.7c0.2-0.1,0.7,0.4,0.9,0.5c0.5,0.2,1.7-0.1,1.9,0.3 c0.9,0.2,1-1.5,1-2.3c-0.6,0-1.4,0.3-1.9,0.1c-1.2-0.5-0.9-1.5,0-1.9c0.4-0.2,1.1-0.3,1.6-0.3c0.4,0,1,0.7,1.4,0.3 c0.6-0.6-0.9-1.3-1.3-1.6c0.3-0.4,0.2-0.2,0.2-0.5c0.1-0.1,0.2-0.1,0.4-0.2c-0.4-0.1-1.6,0.5-0.6,0.6c-0.4,0.4-0.8,0.5-1.1,0.1 c0.1-0.1,0.2-0.1,0.3-0.2c-1-0.9-1.9,1.4-1,1.8c-0.2,0.1-0.5,0.3-0.7,0.5c-0.2-0.4-0.3-0.3-0.7-0.2c0.1,0.1,0.1,0.1,0.2,0.2 c-0.3-0.1-0.2,0.1-0.4-0.1c0,0.5,0.2,0.7,0.4,1.1c-0.1,0-0.2-0.1-0.3-0.1c0.1,0.2,0.1,0.2-0.1,0.2c0,0.1,0.1,0.2,0.1,0.4 C52,40,52,38.4,51.7,37.9c-0.3-0.5-1.4-1.3-1.6-1.2c-0.1-0.2,0-0.2,0-0.3c-1.3,0,1.2,2,1.3,2.3c-0.7-0.5-0.1,0.3-0.7,0.8 c0.3-1-0.8-1.3-1.3-1.8c-0.6-0.6-0.2-0.5-0.9-0.6c-0.5-0.1-1.1,0.5-1.3,0.7c-0.8,0.6-0.7,1.7-1.5,2.2c-0.8,0.5-1.1-0.4-1.8-0.1 c-0.1-0.5-0.2-2.3,0.1-2.6c0.4-0.5,1.5,0.4,1.9-0.1c0.7-0.8-0.5-1.5-0.8-2c0.3,0,0.5-0.1,0.8,0c0-0.1-0.1-0.3-0.1-0.4 c0.5,0.3,0.9-0.3,1.2-0.6c0.3-0.3,0.8-0.7,1-0.9c0.1-0.2,0.3,0.2,0.4-0.1c0,0-0.1-0.3-0.1-0.4c0.2-0.4-0.2-0.8,0.5-1 c0,0.1,0.1,0.4,0.1,0.5c-1.1,0.9,1.1,0.8,1.5,0.7c0.6-0.1,0.7,0.1,1.1-0.3c0.2-0.2-0.2-1.4,0.7-0.6c0-0.2,0-0.3,0-0.5 c-0.2-0.1-0.1-0.1-0.3-0.3c0.5-0.2,0.9,0,1.3-0.3c-0.6-0.4-1.5,0.5-1.9-0.3c-0.4-0.7,0.2-1.2,0.8-1.5c-0.5-0.8-0.9,0.1-1.2,0.5 c-0.7,0.9-0.3,0.8-0.4,1.8c0,0.2-0.6,1.4-0.9,1.3c-0.4-0.1-0.7-1.2-1-1.4c-0.3-0.1-1.5,0.8-1.2-0.8c0.1-0.6,1.1-1,1.6-1.5 c1-1.1,2.6-2.5,4.1-1.6c-0.1,0-0.2,0.1-0.3,0.1c0.4,0.2,2.3,0.3,2.6,0.9c0.4,1-1.2,0.3-1.6,0.4c0.5,0.3,0.5,0.9,1.1,1 c-0.1-0.1-0.1-0.2-0.2-0.3c0.2,0,0.6,0,0.9,0c-0.1-0.1-0.1-0.2-0.2-0.3c0.3-0.3,0.6-0.4,0.9-0.2c0-0.3-0.1-0.6-0.3-0.9 c0.4,0,0.6,0.1,0.8,0.3c-0.1,0-0.2,0-0.3,0c0.4,0.6,1.1-0.3,1.9-0.4c-0.1,0.1-0.1,0.1-0.2,0.2c0.5,0,1.2-0.1,1.6-0.3 c-0.1-0.1-0.2-0.1-0.3-0.2c0.6-0.2,1.5,0.2,2.1,0.5c0-0.1,0.1-0.1,0.1-0.2c-0.7-0.3-1.2-1.5-0.2-1.4c0.5,0,1.4,1.7,1,2.2 c0.4,0,0.5-0.1,0.6-0.5c-0.4-0.4-0.6-0.8-1-1.2c0.1-0.1,0.2-0.1,0.3-0.2c-0.1-0.1-0.1-0.2-0.2-0.2c0.2,0.2,0.4,0.4,0.6,0.6 c-0.1-0.1-0.1-0.2-0.2-0.2c0.4-0.2,0.8-0.2,1.2,0c-0.3-0.2-0.3-0.4-0.5-0.6c0.4-0.1,0.9-0.1,1.3-0.1c-0.1-0.1-0.2-0.1-0.3-0.2 c0.6-0.7,1.8-0.5,2.7-0.6c0.1-0.4,0.5-0.5,0.9-0.3C68.1,25,68,25,67.9,25c0.7,0.2,1.8-0.1,2.3,0.6c-0.2,0.1-0.5,0.3-0.7,0.4 c1.1,0.1,2.1,0.5,3.2,0.4c-0.1-0.1-0.1-0.2-0.2-0.2c1.1,0,1.5,0.7,2.5,1c0-0.1-0.1-0.2-0.1-0.4c0.6,0.2,1.2,0.1,1.8,0.1 c-0.1-0.1-0.3-0.2-0.4-0.3c0.5-0.3,1.7-0.1,2.3,0.1c0.7,0.2,1.4,0.2,2.1,0.4c1.1,0.2,2.5,0.9,3.6,0.7c-0.2-0.1-0.3-0.2-0.5-0.4 c1.8,0.3,2.5,0.3,3.9,1.8c-0.2,0-0.2,0.1-0.5,0.1c0.4,0.2,0.9,0.4,1.2,0.8c-0.6-0.2-1.3,0.2-1.3,0.9c-0.5-0.4-1.1,0-1.6,0 c0,0.9,0.6,0.7,1,1.4c-0.1,0-0.1,0-0.2,0c0.1,0.2,0.2,0.3,0.3,0.5c-0.1,0.1-0.2,0.1-0.3,0.2c0.1,0.1,0.1,0.3,0.2,0.4 c-0.1,0-0.2,0.1-0.3,0.1c0.2,0.4,0,0.4,0,0.7c-0.7-0.7-1.6-1.6-1.8-2.6c0.5-0.2,1-1.7,0.2-1.7c0.2,1-0.4,0.2-0.7,0.3 c-0.4,0.2-1.1,0.3-0.3,0.9c-0.6,0.3-1.3-0.1-2,0c-1.2,0.1-1.2,0.4-1.8,1.7c1.2,0.2,2.2,0.4,2.5,2.1c0.1,0.6,0.1,1.6-0.2,2.1 c-0.4,0.5-0.6,0.3-0.9,0.6c0,0-0.4,0.9-0.4,0.9c0.1,0.5,0.3,0.4,0.6,0.9c1.1,1.9-0.9,1.2-0.5,0.3c-0.2-0.2-0.7-0.8-0.7-0.8 c-0.4-0.2-0.5-0.6-1.1,0c0.4-1.3-0.9-0.4-0.9,0c0,0.9,1.3,0.4,1.6,0.8c-1.4,0.4,0.5,2.1,0.6,2.8c0.2,1.5-0.7,2.5-1.6,3.1 c-0.3,0.2-0.4,0.3-0.8,0.4c-0.1,0,0.1,0.4-0.1,0.4c-0.1,0-0.2-0.3-0.2-0.3c-0.1,0-1-0.5-1,0.7c0,0.8,1.1,1.3,1.3,2.1 c0.2,1.1-0.4,1.4-1,2.1c0-0.5-0.9-1.6-1.4-1.6c0-0.1,0-0.2,0-0.3c-0.1,0-0.2,0-0.3,0c0,0.6-0.1,1.2,0,1.7c0.1,0.4,0.5,0.7,0.7,1.1 c0.4,0.8,0.5,1.3,0.8,2.1c-1.2-0.2-1.1-2-1.8-2.8c0,0.1,0,0.2,0,0.2C75.1,51,75,47.7,74.3,48.1z M53.6,51.4 c-0.1-0.1-0.1-0.1-0.2-0.2C53.5,51.3,53.5,51.4,53.6,51.4z M61.2,39.7c-0.1-0.7-0.4-0.9-0.5-1.5c0.3,0.1,0.3,0,0.5,0 c-0.2-0.4-0.5-0.6-0.5-0.1c-0.1-0.7-0.6-0.8-0.9-1.4c0.1,0,0.2,0,0.3,0c0.2-0.4-0.1-0.3,0.4-0.3c0.1-1-1-0.7-1.3-0.2 C58.7,37,59.4,38,60,38.5C59.1,39.1,60.4,40.4,61.2,39.7z M50.4,24.2c0.4,0.2,1,0.2,1.5-0.1c-0.6-0.2-1.4-0.2-2-0.1 C50.1,24.2,50.2,24.2,50.4,24.2z M51,25c0.1,0,0.3-0.1,0.4-0.1c-0.3-0.1-0.5-0.1-0.8-0.1c0.1,0.3,0.1-0.1,0,0.2 C50.8,24.9,50.9,24.9,51,25z M49.1,24.8c0.1,0,0.2,0.1,0.3,0.1c-0.1,0-0.1,0.1-0.2,0.1c0.7,0.5,0.8-0.4,1.5-0.5 c-0.9-0.3-1.4-0.2-2.2-0.2C48.7,24.5,48.9,24.7,49.1,24.8z M27.1,47.3c0.1,0.1,0,0.4,0.4,0.1C27.4,47.3,27.3,47.3,27.1,47.3z M55.6,24.1c0.3,0.1,0.6,0,0.9-0.1c-0.5,0-0.8,0-1.3,0C55.5,24,55.7,24.2,55.6,24.1z M57.7,26.9c0.4,0.2,0.9,0.4,1.4,0.3 c-2-0.4,1.3-1.7,1.6-1.9c-0.7-0.3-1.8,0.1-2.5,0.5c-0.1,0.2,0,0.1-0.3,0.4c0.1,0,0.1,0,0.2,0C57.7,26.4,57.7,26.6,57.7,26.9z M65.1,24.4c0.5,0.1,1,0.2,1.5,0.2c-0.4-0.6-1.5-0.9-2.1-0.4C64.7,24.1,64.8,24.3,65.1,24.4z M75.7,25.8c0.3-0.1,0.7-0.1,1.1-0.1 c-0.3-0.5-1.3-0.5-1.8-0.4C75.2,25.7,75.4,25.8,75.7,25.8z M67.6,24.6c-0.5-0.2-0.9-0.4-1,0.2C67,24.8,67.5,24.8,67.6,24.6z M76.6,26.1c-0.2,0.1-0.2,0-0.3,0.2c0.3,0.1,0.6,0.1,0.8,0.1C77,26.2,76.8,26.1,76.6,26.1z M5,29.1C5,29.1,5,29.1,5,29.1z M7.7,27 c-0.2-0.1-0.3-0.2-0.6,0.1C7.3,27.1,7.5,27,7.7,27z M82.3,33.9c0.6,0.5,0.9,1.6,1.4,2.3c0-0.1,0-0.2,0-0.3c0.1,0.1,0.2,0.2,0.3,0.2 c-0.3-0.4-0.7-0.7-0.7-1.2c0.2,0,0.3,0.1,0.5,0.1c-0.6-0.6-1.2-1.8-1.8-2C82.1,33.3,82.2,33.4,82.3,33.9z M5.5,28.8 c0,0,0.3,0.1,0.5,0.1c0.1,0.8,1.1-0.1,1.7-0.2c-0.2-0.5-0.7-0.4-1-0.2c0.1-0.1,0.2-0.1,0.2-0.2C6.4,27,5.6,28.5,5,29.1 C5.2,28.9,5.7,28.4,5.5,28.8z M77.6,25.8c0.2,0,0.3,0.1,0.5-0.1c-0.3-0.1-0.7-0.1-1.1-0.1C77.2,25.7,77.3,25.7,77.6,25.8z M85.8,27.1c-0.1-0.1-0.2-0.2-0.3-0.2c0,0-0.1,0.1-0.1,0.1C85.6,27.1,85.7,27,85.8,27.1z M28.5,50.6c0,0,0.1,0.3,0.2-0.2 C28.6,50.3,28.5,50.6,28.5,50.6z M7.1,29.7c-0.3-0.1-0.4-0.2-0.7,0C6.6,29.8,6.8,29.7,7.1,29.7z M9.2,31.6c-0.3,0.1-0.5,0.1-0.5,0.5 c0.2-0.1,0.5-0.2,0.7-0.3C9.3,31.5,9.3,31.7,9.2,31.6z M6.4,30.8c0.2,0,0.3,0.3,0.4,0C6.7,30.7,6.5,30.8,6.4,30.8z"><animateTransform attributeName="transform" type="translate" calcMode="linear" values="-100 0;0 0" keyTimes="0;1" dur="1.3s" begin="0s" repeatCount="indefinite"></animateTransform></path><path transform="translate(71.788 0)" fill="#ffff66" d="M64.4,74.4c0.3,0.3,0.2,0.3-0.3,0.3C64.1,74.3,64.2,74.5,64.4,74.4z M31.4,75.4c-0.2,0.1-0.3-0.2-0.5,0.1c0.3,0.2,0.6,0.1,0.8-0.1C31.6,75.2,31.6,75.4,31.4,75.4z M84.9,36.9c-0.3,0.2-0.8-0.1-1.1-0.5 c0.1,0.2,0.1,0.6,0.3,0.9c-0.5,0.2-0.2,0.6,0.2,0.7c0-0.1,0-0.3,0-0.4c0.2,0.1,0.4,0.2,0.5,0.3c0.2-0.2,0.2-0.3,0.4-0.5 C85.1,37.2,85,37,84.9,36.9z M85.1,40.6c0-0.6-0.1-2.1-0.6-2.4c-0.6-0.4,0.5,2.1-0.6,1.6c0,0.2-0.1,0.5,0,0.7 c-0.8-0.3-0.9,0.5-1.4,0.9c0.3,0.3,0.4,0.6,0.6,0.9c0.3-0.4,0.2-0.9-0.3-1.2c0.2,0,0.4-0.2,0.6-0.2c0.2,0,0.6,0.2,0.6,0.2 C84.2,41,84.5,40.7,85.1,40.6z M83.7,41c-0.4-0.1-0.7,0.2-0.3,0.6c0.2-0.4,0-0.1,0.3-0.2C83.8,41.2,83.6,41.1,83.7,41z M93.5,62.8 c0.1,0.5,0.3,0.9,0.7,0.8C94.1,63.3,93.8,63,93.5,62.8z M93,71.2c-0.1-0.1-2.5,1.6-2.9,2.1c0.8,0.5,2.9-1.2,3.1-2.1 C93,71.5,92.9,71.2,93,71.2z M95,69.9c-0.4,0.2-0.6,0-0.5-0.4c0,0.1-0.1,0.2-0.1,0.3c0.1-0.5,0.1-0.8-0.1-1.1 c-0.3,0.7,0.1,1.4-0.7,2c0.3,0.3,0.3,0.4-0.1,0.7c0.1,0,0.1,0.1,0.1,0.2C93.9,71.3,95,70.2,95,69.9z M82,50.6 c0.2-0.2,0.3-0.2,0.3-0.5c-0.1,0-0.3-0.1-0.4-0.1C81.9,50.2,81.9,50.4,82,50.6z M82.4,50.6c-0.3-0.4-0.2,0.1-0.1,0.5 c0.2-0.3,0.3-0.5,0.2-0.9C82.5,50.4,82.4,50.5,82.4,50.6z M82.8,49.7c-0.1,0-0.2,0-0.3,0c0,0.1,0.2,0.4,0.2,0.5c-0.1,0-0.1,0-0.2,0 c0.1,0.2,0.1,0.3,0.2,0.5c0.1-0.2,0.1-0.2,0-0.5c0.1,0,0.2,0.1,0.2,0.1C83,50.1,82.9,49.9,82.8,49.7z M81,51 c0.2-0.3,0.3-0.4,0.2-0.8c-0.1,0.5-0.4,0.8-0.6,1.2C80.8,51.3,80.9,51.1,81,51z M81.2,48.6c0.1,0.2,0.1,0.5,0.3,0.3 c0,0.4,0.3,0.6,0.6,0.6c0,0,0-0.1,0.1-0.1c0.1,0.2,0.2,0.3,0.4,0.4c0-0.7-0.6-0.5-0.8-1c-0.2-0.4,0.2-0.9,0-1.4 c-0.5-0.1-0.6,0.3-0.4,1c0,0-0.1-0.1-0.1-0.1C81.1,48.3,81.1,48.4,81.2,48.6z M83.3,52.2c0.1-0.5,0.1-1.1-0.3-1.4c0,0.1,0,0.2,0,0.3 c-0.4,0.2-0.9,0.1-0.9,0.8c0.7-0.7,0.4,0.2,1,0.5c0-0.2,0.1-0.5,0.1-0.7C83.2,52,83.3,52.1,83.3,52.2z M81.5,49.6 c0.1-0.1,0.3-0.1-0.2-0.3C81.4,49.4,81.5,49.5,81.5,49.6z M91.8,57.4c0.1,0.1,0,0.2,0.2,0.1c-0.1-0.2-0.2-0.5-0.3-0.7 C91.6,57,91.7,57.1,91.8,57.4z M90.2,57.3c0.4-0.1,1.1-0.5,0.6-0.9c-0.1,0.4-0.2,0.6-0.4,0.3c-0.1,0-0.5,0.2-0.5,0.3 C89.9,57.2,90,57.2,90.2,57.3z M90.9,56.1c0.1,0.2,0.2,0.3,0.2,0.5c0.1-0.5-0.2-0.8-0.6-0.8C90.7,55.9,90.8,56,90.9,56.1z M90.3,59 c-0.2-0.4-0.7-0.7-1-1.6c0.1,0,0.2,0,0.3,0c-0.7-0.7-1.4-1.7-2.5-1.8c-0.5-0.1-1,0.5-1.3,0.3c-0.5-0.2-0.1-1.4-1.2-0.8 c0.3,0.4,0.6,0.5,0.9,0.6c-0.2,0-0.3,0.1-0.5,0.1c0.1,0.2,0.2,0.4,0.3,0.5c0.1,0,0.2-0.2,0.2-0.2c0.6,0.5,2,1,1,2 c0.6-0.3,0.7,0.4,1.2,0.3c0.4-0.1,0.4-0.5,0.6-0.5C89.2,57.9,89.5,58.9,90.3,59z M93.2,58.5c-0.1,0.1-0.2-0.2-0.2,0.1 C93.3,58.8,93.2,58.6,93.2,58.5z M92.4,57.7c0,0-0.1-0.2-0.2-0.3C92.2,57.6,92.3,57.6,92.4,57.7z M92.9,58c0.1,0.1,0.1,0.1,0.2,0.2 c-0.2-0.2-0.3-0.3-0.5-0.4C92.7,57.8,92.8,57.9,92.9,58z M93.5,59.1C93.6,58.9,93.6,58.8,93.5,59.1z M93.5,58.7c0-0.2,0-0.4-0.2-0.6 C93.3,58.3,93.4,58.5,93.5,58.7z M81,45.9c0.1-0.5,0.2-1-0.1-1.3C80.6,45,80.6,45.5,81,45.9z M94.8,61c0,0,0.1-0.2,0-0.4 C94.7,60.8,94.8,61.1,94.8,61z M94.8,61.2c0.1,0.1,0,0.3,0.2,0.1C94.9,61.1,94.8,61.2,94.8,61.2z M29.5,76.3 c-0.4-0.8-0.5-0.2-0.7-0.2c0.2,0-0.3,0.2-0.3,0.2c-0.2,0-0.6-0.3-0.9-0.4c0.9,0.9,1.9,1.2,2.6,0.7C30,76.6,29.8,76.4,29.5,76.3z M89.6,64.4c0-0.2-0.2-0.3-0.1-0.7c-0.2,0-0.1-0.1-0.3,0c0.1-0.8-0.5-1.1-0.7-1.7c-0.1-0.5,0-1-0.2-1.6c-0.1,0.1-0.1,0.1-0.2,0.2 c0-0.5-0.1-1.1-0.2-1.6c-0.5,0.9-0.5,3.8-1.7,2.2c-0.3-0.5-0.4-0.2-0.4-0.8c0-0.3,0.4-0.5,0.4-0.7c0-0.1-1.1-0.4-1.4-0.5 c0.3,0.3-0.7,0.7-0.8,1.5c-0.5-0.2-0.7-0.4-1.1-0.2c-0.4,0.1-0.7,0.9-0.7,1.1c0,0-0.1,0.1-0.1,0.1c0-0.1,0-0.2-0.1-0.3 c-0.4,0.8-0.6,1.1-1.3,1.4c-0.6,0.3-1.1,0.4-1.6,1c0-0.1,0-0.2,0-0.3c-0.3,0.6-0.5,1.1-0.3,1.8c-0.1-0.1-0.1-0.2-0.2-0.3 c0,0.1,0,0.3,0,0.4c0-0.1-0.1-0.1-0.1-0.2c0.1,1,0.1,1.7,0,2.7c0,0.4-0.6,0.5,0,0.9c0.4,0.2,0.7-0.3,1-0.4c0.8-0.2,1.4-0.5,2.3-0.7 c1.4-0.5,1.7-0.2,2.1,1.1c0.2-0.3,0.5-0.6,0.8-0.8c-0.1,0.4-0.3,0.7-0.6,1c0.2-0.1,0.3-0.2,0.5-0.4c-0.1,0.2-0.1,0.3-0.2,0.5 c0.5,0.2,0.5,2.1,1.5,0.9c0,0.1-0.1,0.1-0.1,0.2C86.9,71.3,90.8,66.1,89.6,64.4z M85.9,71.3c-0.4-0.2-1,0.2-0.7,0.8 c0.2,0.6,0.9-0.4,1.1-0.9C86.2,71.2,86.1,71.2,85.9,71.3z M24.6,44.3c0-0.2,0.2-0.3-0.1-0.5C24.5,44,24.6,44.2,24.6,44.3z M24.2,44.9c0.1,0.1,0.1,0.2,0.1,0.4c0.1-0.2,0.1-0.3,0-0.6C24.1,44.6,24.3,44.8,24.2,44.9z M24.4,43.9c-0.2,0-0.3-0.1-0.3,0.2 C24.3,44.1,24.4,43.9,24.4,43.9z M36.2,56.9c-1-0.3-1.6-1.5-2.7-1.1c0-0.7-0.8-0.9-1.2-0.6c0-0.4-0.4-0.5-0.5-0.8 c-0.1-0.1-0.1-0.7-0.2-1c-0.3-0.7-0.6-0.8-1.2-1.1c-0.6-0.3-0.6-0.2-1.1-0.8c-0.3-0.4-0.6-0.7-1-1c0.1,0,0.2-0.1,0.3-0.1 c-0.9-0.2-1.7,0.6-2.3-0.6c-0.4,0.3-0.4,0.8-0.6,1.2c0-0.3,0-0.7,0-0.9c0.4-0.6-0.1-0.2-0.5,0.1c-0.3,0.2-0.7,0.9-1,1 c0,0-1.6-0.3-1.6-0.3c-0.8-0.7,0.1-1.4-0.1-2.2c-0.2-0.8-1.1-0.3-1.6-0.5c0.2-0.3,0.3-0.7,0.3-1.1c0.1,0,0.1,0,0.1,0.1 c0.2-1.2,0.5-1.7-0.7-0.8c-0.6,0.5-1.3,1.5-1.8,0c-0.3-0.8,0-2.4,0.4-3.1c0.7-1.1,1.6-0.5,2.3-0.6c-0.1-0.7,1.4-0.4,1.6-0.3 c0.2,0.3,0.2,2.8,0.8,1.6c0.5-1-0.4-1.7,0.5-2.7c0.6-0.7,2-1.1,1.3-2.2c0.1,0,0.1,0,0.2,0.1c0-0.2,0-0.3,0.1-0.4 c0,0.4,0,0.4-0.1,0.8c0.3-0.4,0.3-0.4,0.3-0.9c0.1,0.1,0.1,0.1,0.1,0.2c0.2-0.3,0.4-0.5,0.4-0.7c0,0,0.4-0.1,0.6-0.1 c-0.1,0-0.3,0-0.5,0c0.4-0.2,0.8-0.2,1.1-0.4c-0.1,0,0,0-0.2,0c-0.1-0.9,1.4-1.5,1.9-1.4c-0.5,0.2-0.4,0.3-0.6,0.7 c0.5-0.1,1.4-0.5,1.9-0.9c0-0.1-0.1-0.3-0.1-0.4c-0.6,1.2-1.7-0.1-0.8-0.7c-0.7-0.6-1.3,0.5-2,0.8c0.5-0.5,1.1-1.2,1.7-1.3 c0.8-0.2,1.5,0.2,2.2-0.4c1.2-0.9,0.1-1.1-0.6-1.9c0.2-0.5-0.1-0.9-0.2-1.5c-0.5,0.5-1.8,1-1.1-0.3c-0.5,0-0.6-0.4-1.2-0.4 c-1,0-0.4,0.7-1.2,1.3c0.6,0.8-0.3,1.4-0.9,1.5c0.6,1.6-1.5,1.4-0.5-0.2c-0.8,0-1.4-1-2.2-0.7c0-0.6,0.1-0.4-0.3-0.7 c0.5-1.3,2.5-2.2,3.5-2.7c0.3-0.1,1.4-0.2,1.3-0.9c-0.2-1-1.3,0.4-1.7,0.6c0.1-0.2,0-0.2,0.1-0.5c-0.2,0-0.2-0.2-0.6,0 c0.1-0.1,0.1-0.2,0.2-0.3c-0.1,0-0.2,0-0.4-0.1c0.7-0.6-0.4-1-0.8-0.1c0.5,0.5-0.1,0.7-0.5,1c0.1-0.1,0.1-0.2,0.2-0.3 c-0.5-0.2-1,0.1-1.6,0c-0.4-0.1-0.7-0.4-1.2-0.1c0,0,0.1,0.1,0.1,0.1c-0.4,0.1-1.1,0.1-1.7,0c0.1-0.1,0.3-0.1,0.4-0.2 c-0.6-0.3-1.5-0.7-2.1-0.3c0.1-0.1,0.1-0.2,0.2-0.3c-0.4,0.3-0.9,0-1.4,0c-0.6,0.1-1.2,0.4-1.8,0.4c-0.6,0-2.5-0.4-2.7-0.6 c-1.3-0.2-2.7,0.3-4,0.8c0.3,0.2,0.3,0.4,0.4,0.8c-0.2,0-0.3,0-0.5,0c0.1-0.1,0.1-0.1,0.2-0.2c-0.4,0-0.9,0.2-1.3,0.3 c0.2,0.7,0.9,0.5,1.4,0.3c-0.3,0.5-0.9,0.4-1.5,0.6c-0.5,0.2-1.4,1.3-0.4,1.1c-0.1,0.1-0.1,0.3-0.3,0.5c0.2-0.1,0.3-0.1,0.5-0.1 c0,0.1,0,0.1-0.1,0.2c0.1,0,0.1-0.1,0.2-0.1c0,0.1,0,0.1,0,0.2c0.2-0.1,0.4-0.1,0.6-0.2c-1,0.9-2.2,1-3.2,1.7 c2.1-0.4,3.5-1.8,5.4-2.6c-0.3,0.1-0.7,0.4-0.8,0.8c0.8-0.2,1.2-0.4,1.9-0.4c0.8,0.1,1.3,0.9,2.1,0.8c-0.1,0.6-0.1,1.8,0.3,2.2 c-0.6,0.8,1.3,1,0.4,2c-0.2-1.2-0.9,1-1.2,1.6c-0.4,0.8-0.5,2-0.2,2.8c0.2,0.4,1.7,3,0.9,3.3c0.6,0.7,0.6,1.2,1,2 c0.6-0.7-1.1-2.5-0.6-3.6c0.4,0.2,0.8,1.8,1,2.3c0.2,0.4,0.6,1.1,0.8,1.6c0.1,0.7-0.2,0.6,0.2,1.3c0.2,0.4,0.9,0.7,1.3,0.9 c0.5,0.3,1,0.1,1.3,0.2c0.8,0.3,1.4,1.1,2.1,1.3c0,0-0.1,0-0.1,0c0.4,0.5,0.5,0.9,0.7,1.3c0.1-0.1,0.1-0.1,0.1-0.2 c0.4,0.6,0.9,1.2,1.4,1c-0.1-0.8,0.3-0.4,0.5-0.1c0.3,0.5,0.3,1.3,0.2,1.7c-0.2,0.7-1.6,1.6-0.9,2.5c0-0.1,0.1-0.1,0.1-0.2 c0,0.6-0.4,0.8-0.3,1.5c0.1,0.3,0.7,1.2,0.9,1.6c0.3,0.7,0.5,1.6,1,2.1c0.5,0.6,1.3,0.7,1.6,1.4c0.3,0.7,0.2,2,0.2,2.8 c0,1,0.2,1.8,0.2,2.7c0.1,1.2-0.5,3.5,0.3,4.4c0-0.2,0-0.3,0-0.5c0.3,0.3,0.2,0.4,0.3,0.9c-0.1,0-0.2-0.1-0.3-0.1c0,0.5,0,0.6-0.1,1 c0.1,0,0.3,0.1,0.4,0.1c-0.8,1.1,0.7,2.6,1.6,2.7c-0.1-0.5,0.1-0.6,0.6-0.6c-0.6-0.4-0.2-0.6-0.2-1c0-0.2,0.3-0.7,0.3-0.7 c0-0.2-0.3-0.5-0.3-0.4c0-0.1-0.3-0.3-0.3-0.6c0-0.2,0.4-0.2,0.4-0.2c0.1-0.5-0.2-0.7,0.3-1c0-0.1-0.1-0.1-0.1-0.2 c-0.8,0,0-0.5,0-0.4c0.1-0.3,0.5-0.3,0.1-0.9c1.8,0.4,1.2-1.1,0.8-2c1,0.9,1.4,0,1.9-1c0.6-1.3,0.3-2.4,1.5-3.2 c0.7-0.5,0.7-0.1,1.1-1c0.3-0.8,0.3-1.4,0.4-2.2C35.4,59.7,36.6,58.3,36.2,56.9z M24.2,26.2c-0.2,0-0.3-0.1-0.5,0 C23.9,26.6,23.9,26.3,24.2,26.2z M22.4,25.3c-0.2,0.1-0.4,0.2-0.5,0.3c0.4,0.1,0.8,0,1.2,0c-0.2,0-0.4,0.2-0.6,0.2 c0.5,0,1.7,0,2-0.5c-0.2,0-0.3,0-0.4,0c0-0.1,0-0.2,0.1-0.3c-0.4,0.1-0.3-0.1-0.4,0.4C23.3,25.5,22.8,25.2,22.4,25.3z M24.2,27.3 c-0.5-0.1-0.6-1.9-1.2-0.5c0-0.6-0.7-0.4-1.2-0.3c0.1-0.1,0.1-0.1,0.2-0.2c-0.5-0.1-1.1,0.2-1.5,0.5c0.2,0,0.4,0.1,0.7,0.1 c-0.2,0-0.4,0.1-0.6,0.1c0.3,0.2,0.8,0.1,1.2,0.2c-0.4,0-0.8,0.1-1.2,0.1C21.2,28.1,23.6,27.9,24.2,27.3z M24,24.9 c0-0.3-0.3-0.1-0.7,0C23.6,25,23.8,24.9,24,24.9z M21.6,25.4c0.4-0.1,0.9-0.1,1.2-0.5c-0.6,0-1.2,0.2-1.8,0.5 C21.2,25.4,21.4,25.4,21.6,25.4z M32.4,34.8c-0.1,0-0.2,0.2-0.3,0c0,0,0.1-0.1,0.1-0.1c-0.1,0-0.3,0-0.4,0c0.2-0.2,0.3-0.5,0.5-0.7 c-0.6,0.1-1.2,1.1-1.3,1.6c0.3,0,0.7,0,1,0.1c-0.1,0.1-0.1,0.1-0.2,0.2c0.1-0.1,0.4-0.2,0.5-0.3c0,0.1,0,0.2-0.1,0.4 c0.4,0,0.5-0.3,0.4-0.7c-0.1,0-0.1,0-0.2,0.1c0-0.1,0.1-0.2,0.1-0.3C32.6,34.9,32.5,34.9,32.4,34.8z M14,35c0.7,0.6,0.5-0.1,0.2-0.5 C13.7,34.1,13.5,34.6,14,35z M19.6,27.1c0.8-0.1,1.5-0.7,2.3-0.8c-0.9-0.9-1.9,0-2.6,0.5C19.5,26.8,19.5,27,19.6,27.1z M27.7,29.4 c-0.8-0.6-0.7-0.5-1.6,0.2c0.1,0,0.4,0.2,0.3,0.2C27,29.4,27.6,29.7,27.7,29.4z M13.3,33.1c-0.2,0.2-0.3,0.4,0,0.7 c0.1-0.2,0.2-0.5,0.3-0.7C13.4,33.1,13.4,33.1,13.3,33.1z M27.5,30.1c0.1,0,0.1,0.3,0.2-0.1C27.6,30,27.6,30.1,27.5,30.1z M29.8,36 c-0.1,0,0-0.3-0.2-0.1c0.3,0.2,0.2,0.2,0.6,0.1C30.1,36.1,29.9,36.1,29.8,36z M26.7,30c0.2,0,0.3,0.1,0.6-0.2 C27,29.8,26.9,29.9,26.7,30z M30.5,35c-0.2-0.2-0.3-0.3-0.6-0.3C30.1,34.9,30.3,34.9,30.5,35z M27,25.3c0,0.2,0.1,0.2,0,0.5 c0.7,0.2,2.2,0.4,2.7-0.2c-0.7-0.3-1.4,0.1-2.1-0.2c0,0,0.1-0.1,0.1-0.1c-0.4-0.2-0.8-0.3-1.3-0.1C26.7,25.3,26.8,25.3,27,25.3z M26.8,24.9c0.2,0,0.3,0,0.5,0C27.2,24.8,26.9,24.9,26.8,24.9z M27.5,24.4c0.1,0,0.2,0,0.4,0c-0.1,0.1-0.2,0.1-0.3,0.2 c0.6,0.4,1.2,0,1.8-0.2c-0.5-0.6-1.3-0.6-2-0.2C27.3,24.4,27.4,24.2,27.5,24.4z M26.3,25.8c0.2,0,0.3,0.1,0.5-0.1 C26.6,25.6,26.1,25.4,26.3,25.8z M27,24.8c-0.1-0.2-0.1-0.3-0.5,0C26.8,24.9,26.8,24.7,27,24.8z M29.7,26.4c0.1,0,0.3,0,0.5,0 c-0.2-0.3-0.6-0.4-0.9-0.2C29.4,26.5,29.4,26.4,29.7,26.4z M26.9,26c-0.5-0.1-0.9,0.1-1,0.7c0.5-0.1,1-0.3,1.4-0.6 C27.1,26.1,27,26,26.9,26z M31.5,27.3c-0.4-0.3-0.7-0.5-1.2-0.4c-0.2-0.6-0.9-0.4-1.3-0.2c0.3-0.8-0.6-0.5-1-0.2 c0-0.1,0-0.1-0.1-0.2c0.1-0.1,0.2-0.1,0.3-0.2c-0.6,0-1.1,0.2-1.4,0.8c0.1,0,0.2,0,0.3,0C27.1,27,27,27,26.9,27.1 c0.6,0.3,2.7,0.1,2.5,0.6c0.8,0.1,0.7,0.4,0.2,0.9c-0.3,0.3-0.9,0.1-1.3,0.6c0.5,0.2,0.9-0.2,1.4,0.3c0,0-0.1,0.1-0.1,0.1 c0.4,0.3,0.8,0.5,1.2,0.5c-0.1-0.2-0.2-0.5-0.4-0.7c1.4,1.5,0.5-0.9,0.4-0.7c0.3-0.6,0.9,0.8,1.6-0.4c-0.5-0.1-0.8-0.5-1.3-0.6 c0.2-0.1,0.3-0.1,0.5-0.2C31.6,27.5,31.5,27.4,31.5,27.3z M25.7,24.7c0.2,0.1,0.4,0.1,0.6,0.1c-0.1-0.4-0.5-0.5-0.9-0.3 c0.1,0,0.1,0,0.2,0.1c-0.1,0-0.2,0.1-0.3,0.1C25.4,24.7,25.5,24.7,25.7,24.7z M29,24c0.5,0.1,0.9,0.1,1.4,0.1 c-0.3,0.1-0.7,0.1-1,0.1c0.1,0.2,0,0.1,0.2,0.3c-0.2,0.1-0.5,0.2-0.8,0.3c0.2,0.1,0.3,0.2,0.4,0.3c-0.4-0.2-0.8,0-1.1,0.3 c0.7,0.1,1.9,0.3,2.5-0.2c-0.1,0-0.2,0-0.4,0c0.4-0.3,1-0.4,1.2-0.7c-0.1,0-0.2,0-0.3,0c0.9,0,1.8-0.4,2.7-0.6c-0.1,0-0.3,0-0.4,0 c0.4-0.1,0.9-0.1,1.3-0.3c-1.6-0.4-4.4-0.4-5.9,0.3C28.9,23.8,28.9,23.9,29,24z M29.5,28.2c-0.2-0.3-0.3-0.3-0.5,0.2 C29.3,28.4,29.4,28.3,29.5,28.2z M24.4,24.6c-0.2,0-0.4-0.1-0.6,0.1C24,24.7,24.2,24.6,24.4,24.6z M25,27.4c-0.2,0-0.4,0-0.7,0.2 c0.3,0.2,0.6,0.2,0.9,0.1C25.2,27.4,25.1,27.5,25,27.4z M24.4,26.5c0.4,0.5,0.9,0.5,1.3,0c-0.1,0-0.2-0.1-0.2-0.1 c0.2-0.1,0.2-0.1,0.3-0.3c-0.4,0-0.9-0.1-0.9,0.3C24.7,26.4,24.6,26.5,24.4,26.5z M25.3,25.7c0.4,0.2,0.9-0.1,0.9-0.5 c-0.4,0-0.8,0-1.1,0.4C25.5,25.4,25.3,25.7,25.3,25.7z M78.1,46.7c-0.7,0.3-0.2,0.9,0,0.7C78.4,47,78.4,46.8,78.1,46.7z M24.7,46.8 c0.2,0,0.3,0,0.4-0.2c-0.8-0.5-2-1.9-3-0.7c0.3-0.1,0.6-0.2,0.9-0.3c0,0-0.1,0.1-0.1,0.1c0.6,0.3,1,0.3,1.4,0.8 c-0.1,0.1-0.1,0.2-0.2,0.2C24.3,46.7,24.5,46.8,24.7,46.8z M55.7,40.5c-0.1,0.1-0.2,0.1-0.4,0.1c0.4,0.2,0.3,0.1,0.6-0.2 C55.9,40.4,55.8,40.4,55.7,40.5z M49.5,32.8c0.1-0.4,0.2-0.6-0.3-0.4C49.2,32.7,49.3,32.7,49.5,32.8z M48.9,38.1 c0-0.3,0.1-0.4,0-0.7C48.6,37.7,48.8,37.8,48.9,38.1z M45.1,32.6c0.1-0.1,0.1-0.3,0.2-0.1c0,0.1,0.4,0.4,0.4,0.6 c0,0.4-0.6-0.1-0.3,0.6c-0.1,0-0.2,0.1-0.3,0.1c0.1,0,0.3,0.2,0.5,0.2c-0.2,0.1-0.4,0.3-0.6,0.5c0.7,0,1.9,0,1.9-1 c-0.6-0.2-0.6-1-1.2-1.2c0.2-0.2,0.2-0.5,0.3-0.6c-0.2,0-0.3,0-0.5,0c0.1-0.1,0.2-0.3,0.3-0.4C45,31.2,44.9,32,45.1,32.6z M53.3,40.5c-0.2,0-0.2,0.1-0.4-0.1c0,0.1,0,0.1,0,0.2c0.3,0.1,0.5,0.2,0.8,0C53.5,40.5,53.5,40.5,53.3,40.5z M41.5,27.3 c-0.3,0-0.6,0-0.9,0c0-0.1,0.2-0.4,0.2-0.4c0.3,0.3,0.4,0.3,0.8,0.3c-0.2-0.3-0.2-0.4-0.6-0.6c0.1,0,0.3,0,0.5,0 c-0.1-0.1,0-0.2-0.2-0.4c0.3,0,0.5-0.1,0.7-0.2C42,26,42,26,41.9,26c0.2,0,0.3,0,0.5,0c-0.1-0.1-0.2-0.2-0.2-0.3 c0.3-0.2,0.3-0.2-0.1-0.5c0.2,0,0.5-0.1,0.7-0.1c-0.3-0.4-0.2-0.7,0.3-0.9c-0.2,0-0.3,0-0.5,0c0.5,0,1-0.2,1.6-0.3 c-0.6-0.3-1.5-0.1-2.1,0c0.1-0.1,0.2-0.1,0.2-0.2c-0.6-0.1-1.3-0.1-1.9-0.1c0.7,0,1.5,0.1,2.2-0.1c-1.4-0.2-3.8-0.7-5,0.1 c0.1,0,0.3,0.1,0.4,0.1c-1.6-0.3-3.3-0.2-4.8,0.4c0.2,0,0.3,0.1,0.5,0.1c-0.6,0.3-1.4,0.1-1.9,0.5c0.4,0.1,0.8,0.2,1.2,0.2 c-0.3,0-0.7,0-1,0.1c0.2,0.2,4.1,0.7,2.5,1.7c0.3,0.1,0.5,0.2,0.8,0.4c-0.9-0.5-1,0.9,0,0.2c-0.6,1-1.2,0.7-0.8,2.1 c0.2,0.7,0.5,0.9,0.9,1.1c0.7,0.4,0.6,0.2,1.1-0.4c0.1-0.1,0.4-0.9,0.6-1.1c0.4-0.3,0.8-0.2,1.1-0.4C39.3,28.2,40.4,27.9,41.5,27.3z M25.3,47.4c0.3,0.1,0.4-0.1,0.6,0.3c0.2-0.4,0.6-0.3,0.9-0.4c-0.3-0.4-0.9-0.7-1.4-0.4c0.2,0.2,0.1,0.2,0.3,0.4 c-0.2,0-0.3,0.1-0.6,0C25,47.6,25.1,47.4,25.3,47.4z M80.8,58.3c0.1,0,0.2-0.1,0.3-0.1C81,58,80.7,58,80.5,58.4 C80.6,58.4,80.7,58.3,80.8,58.3z M82.5,56.6c-0.2-0.4-0.3-0.7-0.5-1.1c0.2-0.1,0.3-0.3,0.5-0.3c0-0.1,0-0.1,0-0.2 c-0.4,0.2-1.4,0.1-0.8-0.4c0.5-0.4,1.2,0.5,1.3-0.5c-0.4,0.6-0.9,0-1.3,0.2c-0.3,0.2-0.5,1.1-0.5,1.5c0,0,0.3,1.2,0.2,1.2 c0.4,0.2,0.2-0.9,0.4-1.2c0,0.4,0.1,0.6,0.2,0.9c0.1-0.1,0.2-0.1,0.3-0.2c-0.1,0.3,0,0.3,0,0.5C82.5,56.9,82.4,56.8,82.5,56.6z M78.5,55.3c0.1,0.8,1.5,1.1,1.9,1.1c0.1-0.7,0.3-1.8,0.9-2c-0.6-0.8-0.4-1.3,0-1.8c-0.4-0.2-0.5-0.6-0.8-0.5 c-0.3,0.1-0.6,0.9-0.8,1.1C79.1,53.9,77.9,54,78.5,55.3z M85.8,57.1c-0.1,0.1-0.2,0-0.2,0.5C85.8,57.4,85.7,57.2,85.8,57.1z M83.6,56c-0.1,0-0.2,0-0.3,0C83.6,56.5,83.5,56.1,83.6,56z M81.6,58.9c-0.1-0.2-0.1-0.4-0.5-0.3C81.3,58.8,81.4,58.8,81.6,58.9z M82.3,58.2c-0.1-0.2-0.5-0.1-0.8,0.1C81.7,58.4,82,58.3,82.3,58.2z M78.7,58c0.5,0.1,1,0.2,1.5,0.1c-0.6-0.3-2.6-1.5-3-0.6 C77.7,57.7,78.2,57.8,78.7,58z M77.4,56.5c0.3-1-2-4.1-3.1-3.9c0.4,0.9,1,1.6,1.5,2.5C76,55.4,77.5,58.3,77.4,56.5z M84.2,56.1 c0.2,0.1,0.3,0,0.5,0.2c-0.2-0.5-0.6-0.6-0.9-0.2C84,56.1,84.1,56.1,84.2,56.1z M83.9,55.1c0.1-0.4,0.3-0.8-0.1-1.2 C83.7,54.3,83.7,54.7,83.9,55.1z M82.7,58.8c0.2-0.3,0.6-0.5,0.9-0.7c-0.5,0-1,0.2-1.2,0.8C82.5,58.9,82.6,58.9,82.7,58.8z M44.1,33.6c-0.1,0.1-0.1,0.3-0.2,0.4c0.4,0.1,1.4-0.5,1.1-1C44.7,32.3,44,33,44.1,33.6z M41.8,29.6c0.5,0.1,1.1-0.1,1.5-0.5 c0-0.1-0.2-0.4-0.2-0.5c-0.6,0.1-1.9-0.2-2.3,0.3c0.2,0,0.3,0.1,0.5,0.1c-0.1,0-0.2,0.1-0.4,0.2c0.2,0.1,0.3,0.1,0.5,0.2 c-0.1,0.1-0.2,0.1-0.2,0.2C41.4,29.5,41.6,29.5,41.8,29.6z M48.7,38.5C48.8,40.2,49,37.2,48.7,38.5z M50.5,39.4 c-0.2,0-0.4,0.1-0.6,0c0.1,0.3,0.4,0.5,0.7,0.6C50.7,39.5,50.6,39.5,50.5,39.4z M24.1,47.3c-0.1,0.1-0.2-0.1-0.2,0.1 c0.3,0.2,0.3,0.2,0.6,0.1C24.4,47.3,24.3,47.4,24.1,47.3z M70,51c-0.1-0.1-0.1-0.1-0.2-0.2C69.3,52.7,70.9,52.3,70,51z M61,60.2 c0-0.2-0.1-0.4-0.2-0.6c-0.1,0.3-0.3,0.5-0.4,0.7c-0.1,0.8-0.9,0.8-1.1,1.4c-0.2,0.4,0.1,0.7,0,1.1c-0.1,0.4-0.3,0.6-0.4,1 c-0.1,1.2,0.5,1.5,1.1,0.7c0.5-0.7,0.9-2.6,0.9-3.5c0,0.1,0.1,0.2,0.1,0.2C61.1,60.9,61,60.6,61,60.2z M74.3,48.1 c-0.9,0.8-1-2.4-2-2.6c0,0.2,0,0.2,0,0.4c-0.3-0.1-0.5,0-0.9,0.1c0.1,0.9-1.3,1.5-1.5,2.2c-0.2,0.6-0.2,2.1-0.3,2.7 c-0.1,0.1-0.3,0.4-0.5,0.5c-1-1.2-1.5-3.8-1.8-5.4c-0.6,0.6-1.1-0.6-1.6-1c-0.5-0.5-0.4-0.4-1.1-0.5c-0.5-0.1-0.9,0.1-1.3-0.1 c-0.4-0.2-0.5-0.6-0.8-0.7c-0.3-0.1-0.5,0.2-1,0c-0.7-0.3-0.8-1.5-1.5-1.1c0.1,0.9,0.8,1.3,1,2.1c0-0.2,0.1-0.4,0.1-0.5 c0.1,1.3,1,0.8,1.4-0.1c-0.1,0.9,0.5,0.7,0.8,1.1c0.4,0.8,0.2,0.6-0.1,1.2c-0.4,1-0.6,1.2-1.5,1.7c-0.6,0.4-2,1.9-2.6,1.1 c-0.3-0.4-0.1-0.9-0.2-1.3c-0.2-0.5-0.7-1-0.9-1.4c-0.4-0.8-1.8-3-1.6-3.7c0,0.3-0.2,0.5-0.2,0.7c-0.2-0.3-0.4-0.5-0.5-0.9 c0.1,0.8,0.6,1.5,0.9,2.2c0.3,0.7,0.4,1.4,0.7,2.1c0.3,0.7,2,2.5,1.7,3c0.5,0.9,1.8,0.2,2.4-0.1c0.1,3.4-3.7,4.9-3.4,7.8 c0.1,1.4,0.7,2.7-0.3,3.9c-0.7,0.8-1,0.7-1.1,1.7c0,0.5,0.2,0.8-0.1,1.3c-0.1,0.2-0.6,0.3-0.7,0.5c0,0.1,0,0.5-0.1,0.7 c-0.2,0.5-0.5,1.1-0.9,1.5c-0.5,0.6-0.9,0.8-1.4,1c-0.2,0.1-1.4,0.4-1.5,0.4c-0.6-0.2-0.2-0.7-0.3-1.2c-0.2-0.8-0.6-1.4-0.8-2.2 c-0.2-0.9-0.2-1.6-0.5-2.5c-0.3-0.8-0.5-1.3-0.2-2.2c0.3-1.4,0.5-2.2,0.1-3.5c-0.3-1-0.9-1.5-0.9-2.5c0-0.8,0.3-1.3-0.2-1.9 c-0.9,0.6-1.1-0.8-2.2-0.5c-0.7,0.2-1.9,0.8-2.6,0.6c-1.5-0.3-2.2-3.1-2.8-4.2c0.8-0.8,0.2-2.2,0.4-3c0.1-0.4,0.4-1.2,0.6-1.5 c0.4-0.6,0.9-0.7,1.2-1.3c0.5-0.8,0.3-1.3,1-2c0.8-0.9,0.3-0.3,1.4-0.5c0.9-0.1,2.7-1.4,3.4-0.6c0.1,0,0.2-0.1,0.2-0.1 c-0.2,0.8-0.3,1.2,0.3,1.7c0.5,0.4,1.7,1.1,2.2,0.8c0.1,0,0-0.6,0.5-0.7c0.2-0.1,0.7,0.4,0.9,0.5c0.5,0.2,1.7-0.1,1.9,0.3 c0.9,0.2,1-1.5,1-2.3c-0.6,0-1.4,0.3-1.9,0.1c-1.2-0.5-0.9-1.5,0-1.9c0.4-0.2,1.1-0.3,1.6-0.3c0.4,0,1,0.7,1.4,0.3 c0.6-0.6-0.9-1.3-1.3-1.6c0.3-0.4,0.2-0.2,0.2-0.5c0.1-0.1,0.2-0.1,0.4-0.2c-0.4-0.1-1.6,0.5-0.6,0.6c-0.4,0.4-0.8,0.5-1.1,0.1 c0.1-0.1,0.2-0.1,0.3-0.2c-1-0.9-1.9,1.4-1,1.8c-0.2,0.1-0.5,0.3-0.7,0.5c-0.2-0.4-0.3-0.3-0.7-0.2c0.1,0.1,0.1,0.1,0.2,0.2 c-0.3-0.1-0.2,0.1-0.4-0.1c0,0.5,0.2,0.7,0.4,1.1c-0.1,0-0.2-0.1-0.3-0.1c0.1,0.2,0.1,0.2-0.1,0.2c0,0.1,0.1,0.2,0.1,0.4 C52,40,52,38.4,51.7,37.9c-0.3-0.5-1.4-1.3-1.6-1.2c-0.1-0.2,0-0.2,0-0.3c-1.3,0,1.2,2,1.3,2.3c-0.7-0.5-0.1,0.3-0.7,0.8 c0.3-1-0.8-1.3-1.3-1.8c-0.6-0.6-0.2-0.5-0.9-0.6c-0.5-0.1-1.1,0.5-1.3,0.7c-0.8,0.6-0.7,1.7-1.5,2.2c-0.8,0.5-1.1-0.4-1.8-0.1 c-0.1-0.5-0.2-2.3,0.1-2.6c0.4-0.5,1.5,0.4,1.9-0.1c0.7-0.8-0.5-1.5-0.8-2c0.3,0,0.5-0.1,0.8,0c0-0.1-0.1-0.3-0.1-0.4 c0.5,0.3,0.9-0.3,1.2-0.6c0.3-0.3,0.8-0.7,1-0.9c0.1-0.2,0.3,0.2,0.4-0.1c0,0-0.1-0.3-0.1-0.4c0.2-0.4-0.2-0.8,0.5-1 c0,0.1,0.1,0.4,0.1,0.5c-1.1,0.9,1.1,0.8,1.5,0.7c0.6-0.1,0.7,0.1,1.1-0.3c0.2-0.2-0.2-1.4,0.7-0.6c0-0.2,0-0.3,0-0.5 c-0.2-0.1-0.1-0.1-0.3-0.3c0.5-0.2,0.9,0,1.3-0.3c-0.6-0.4-1.5,0.5-1.9-0.3c-0.4-0.7,0.2-1.2,0.8-1.5c-0.5-0.8-0.9,0.1-1.2,0.5 c-0.7,0.9-0.3,0.8-0.4,1.8c0,0.2-0.6,1.4-0.9,1.3c-0.4-0.1-0.7-1.2-1-1.4c-0.3-0.1-1.5,0.8-1.2-0.8c0.1-0.6,1.1-1,1.6-1.5 c1-1.1,2.6-2.5,4.1-1.6c-0.1,0-0.2,0.1-0.3,0.1c0.4,0.2,2.3,0.3,2.6,0.9c0.4,1-1.2,0.3-1.6,0.4c0.5,0.3,0.5,0.9,1.1,1 c-0.1-0.1-0.1-0.2-0.2-0.3c0.2,0,0.6,0,0.9,0c-0.1-0.1-0.1-0.2-0.2-0.3c0.3-0.3,0.6-0.4,0.9-0.2c0-0.3-0.1-0.6-0.3-0.9 c0.4,0,0.6,0.1,0.8,0.3c-0.1,0-0.2,0-0.3,0c0.4,0.6,1.1-0.3,1.9-0.4c-0.1,0.1-0.1,0.1-0.2,0.2c0.5,0,1.2-0.1,1.6-0.3 c-0.1-0.1-0.2-0.1-0.3-0.2c0.6-0.2,1.5,0.2,2.1,0.5c0-0.1,0.1-0.1,0.1-0.2c-0.7-0.3-1.2-1.5-0.2-1.4c0.5,0,1.4,1.7,1,2.2 c0.4,0,0.5-0.1,0.6-0.5c-0.4-0.4-0.6-0.8-1-1.2c0.1-0.1,0.2-0.1,0.3-0.2c-0.1-0.1-0.1-0.2-0.2-0.2c0.2,0.2,0.4,0.4,0.6,0.6 c-0.1-0.1-0.1-0.2-0.2-0.2c0.4-0.2,0.8-0.2,1.2,0c-0.3-0.2-0.3-0.4-0.5-0.6c0.4-0.1,0.9-0.1,1.3-0.1c-0.1-0.1-0.2-0.1-0.3-0.2 c0.6-0.7,1.8-0.5,2.7-0.6c0.1-0.4,0.5-0.5,0.9-0.3C68.1,25,68,25,67.9,25c0.7,0.2,1.8-0.1,2.3,0.6c-0.2,0.1-0.5,0.3-0.7,0.4 c1.1,0.1,2.1,0.5,3.2,0.4c-0.1-0.1-0.1-0.2-0.2-0.2c1.1,0,1.5,0.7,2.5,1c0-0.1-0.1-0.2-0.1-0.4c0.6,0.2,1.2,0.1,1.8,0.1 c-0.1-0.1-0.3-0.2-0.4-0.3c0.5-0.3,1.7-0.1,2.3,0.1c0.7,0.2,1.4,0.2,2.1,0.4c1.1,0.2,2.5,0.9,3.6,0.7c-0.2-0.1-0.3-0.2-0.5-0.4 c1.8,0.3,2.5,0.3,3.9,1.8c-0.2,0-0.2,0.1-0.5,0.1c0.4,0.2,0.9,0.4,1.2,0.8c-0.6-0.2-1.3,0.2-1.3,0.9c-0.5-0.4-1.1,0-1.6,0 c0,0.9,0.6,0.7,1,1.4c-0.1,0-0.1,0-0.2,0c0.1,0.2,0.2,0.3,0.3,0.5c-0.1,0.1-0.2,0.1-0.3,0.2c0.1,0.1,0.1,0.3,0.2,0.4 c-0.1,0-0.2,0.1-0.3,0.1c0.2,0.4,0,0.4,0,0.7c-0.7-0.7-1.6-1.6-1.8-2.6c0.5-0.2,1-1.7,0.2-1.7c0.2,1-0.4,0.2-0.7,0.3 c-0.4,0.2-1.1,0.3-0.3,0.9c-0.6,0.3-1.3-0.1-2,0c-1.2,0.1-1.2,0.4-1.8,1.7c1.2,0.2,2.2,0.4,2.5,2.1c0.1,0.6,0.1,1.6-0.2,2.1 c-0.4,0.5-0.6,0.3-0.9,0.6c0,0-0.4,0.9-0.4,0.9c0.1,0.5,0.3,0.4,0.6,0.9c1.1,1.9-0.9,1.2-0.5,0.3c-0.2-0.2-0.7-0.8-0.7-0.8 c-0.4-0.2-0.5-0.6-1.1,0c0.4-1.3-0.9-0.4-0.9,0c0,0.9,1.3,0.4,1.6,0.8c-1.4,0.4,0.5,2.1,0.6,2.8c0.2,1.5-0.7,2.5-1.6,3.1 c-0.3,0.2-0.4,0.3-0.8,0.4c-0.1,0,0.1,0.4-0.1,0.4c-0.1,0-0.2-0.3-0.2-0.3c-0.1,0-1-0.5-1,0.7c0,0.8,1.1,1.3,1.3,2.1 c0.2,1.1-0.4,1.4-1,2.1c0-0.5-0.9-1.6-1.4-1.6c0-0.1,0-0.2,0-0.3c-0.1,0-0.2,0-0.3,0c0,0.6-0.1,1.2,0,1.7c0.1,0.4,0.5,0.7,0.7,1.1 c0.4,0.8,0.5,1.3,0.8,2.1c-1.2-0.2-1.1-2-1.8-2.8c0,0.1,0,0.2,0,0.2C75.1,51,75,47.7,74.3,48.1z M53.6,51.4 c-0.1-0.1-0.1-0.1-0.2-0.2C53.5,51.3,53.5,51.4,53.6,51.4z M61.2,39.7c-0.1-0.7-0.4-0.9-0.5-1.5c0.3,0.1,0.3,0,0.5,0 c-0.2-0.4-0.5-0.6-0.5-0.1c-0.1-0.7-0.6-0.8-0.9-1.4c0.1,0,0.2,0,0.3,0c0.2-0.4-0.1-0.3,0.4-0.3c0.1-1-1-0.7-1.3-0.2 C58.7,37,59.4,38,60,38.5C59.1,39.1,60.4,40.4,61.2,39.7z M50.4,24.2c0.4,0.2,1,0.2,1.5-0.1c-0.6-0.2-1.4-0.2-2-0.1 C50.1,24.2,50.2,24.2,50.4,24.2z M51,25c0.1,0,0.3-0.1,0.4-0.1c-0.3-0.1-0.5-0.1-0.8-0.1c0.1,0.3,0.1-0.1,0,0.2 C50.8,24.9,50.9,24.9,51,25z M49.1,24.8c0.1,0,0.2,0.1,0.3,0.1c-0.1,0-0.1,0.1-0.2,0.1c0.7,0.5,0.8-0.4,1.5-0.5 c-0.9-0.3-1.4-0.2-2.2-0.2C48.7,24.5,48.9,24.7,49.1,24.8z M27.1,47.3c0.1,0.1,0,0.4,0.4,0.1C27.4,47.3,27.3,47.3,27.1,47.3z M55.6,24.1c0.3,0.1,0.6,0,0.9-0.1c-0.5,0-0.8,0-1.3,0C55.5,24,55.7,24.2,55.6,24.1z M57.7,26.9c0.4,0.2,0.9,0.4,1.4,0.3 c-2-0.4,1.3-1.7,1.6-1.9c-0.7-0.3-1.8,0.1-2.5,0.5c-0.1,0.2,0,0.1-0.3,0.4c0.1,0,0.1,0,0.2,0C57.7,26.4,57.7,26.6,57.7,26.9z M65.1,24.4c0.5,0.1,1,0.2,1.5,0.2c-0.4-0.6-1.5-0.9-2.1-0.4C64.7,24.1,64.8,24.3,65.1,24.4z M75.7,25.8c0.3-0.1,0.7-0.1,1.1-0.1 c-0.3-0.5-1.3-0.5-1.8-0.4C75.2,25.7,75.4,25.8,75.7,25.8z M67.6,24.6c-0.5-0.2-0.9-0.4-1,0.2C67,24.8,67.5,24.8,67.6,24.6z M76.6,26.1c-0.2,0.1-0.2,0-0.3,0.2c0.3,0.1,0.6,0.1,0.8,0.1C77,26.2,76.8,26.1,76.6,26.1z M5,29.1C5,29.1,5,29.1,5,29.1z M7.7,27 c-0.2-0.1-0.3-0.2-0.6,0.1C7.3,27.1,7.5,27,7.7,27z M82.3,33.9c0.6,0.5,0.9,1.6,1.4,2.3c0-0.1,0-0.2,0-0.3c0.1,0.1,0.2,0.2,0.3,0.2 c-0.3-0.4-0.7-0.7-0.7-1.2c0.2,0,0.3,0.1,0.5,0.1c-0.6-0.6-1.2-1.8-1.8-2C82.1,33.3,82.2,33.4,82.3,33.9z M5.5,28.8 c0,0,0.3,0.1,0.5,0.1c0.1,0.8,1.1-0.1,1.7-0.2c-0.2-0.5-0.7-0.4-1-0.2c0.1-0.1,0.2-0.1,0.2-0.2C6.4,27,5.6,28.5,5,29.1 C5.2,28.9,5.7,28.4,5.5,28.8z M77.6,25.8c0.2,0,0.3,0.1,0.5-0.1c-0.3-0.1-0.7-0.1-1.1-0.1C77.2,25.7,77.3,25.7,77.6,25.8z M85.8,27.1c-0.1-0.1-0.2-0.2-0.3-0.2c0,0-0.1,0.1-0.1,0.1C85.6,27.1,85.7,27,85.8,27.1z M28.5,50.6c0,0,0.1,0.3,0.2-0.2 C28.6,50.3,28.5,50.6,28.5,50.6z M7.1,29.7c-0.3-0.1-0.4-0.2-0.7,0C6.6,29.8,6.8,29.7,7.1,29.7z M9.2,31.6c-0.3,0.1-0.5,0.1-0.5,0.5 c0.2-0.1,0.5-0.2,0.7-0.3C9.3,31.5,9.3,31.7,9.2,31.6z M6.4,30.8c0.2,0,0.3,0.3,0.4,0C6.7,30.7,6.5,30.8,6.4,30.8z"><animateTransform attributeName="transform" type="translate" calcMode="linear" values="0 0;100 0" keyTimes="0;1" dur="1.3s" begin="0s" repeatCount="indefinite"></animateTransform></path></g></svg>
